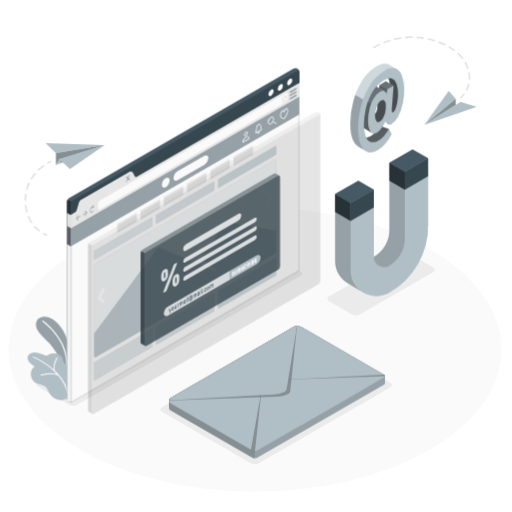
t = 0.00 s
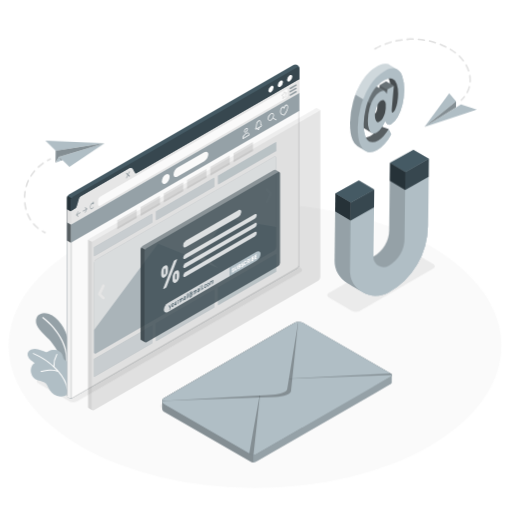
t = 1.05 s
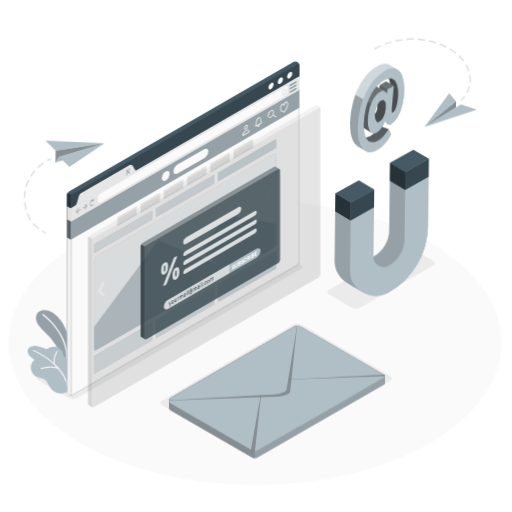
t = 1.95 s
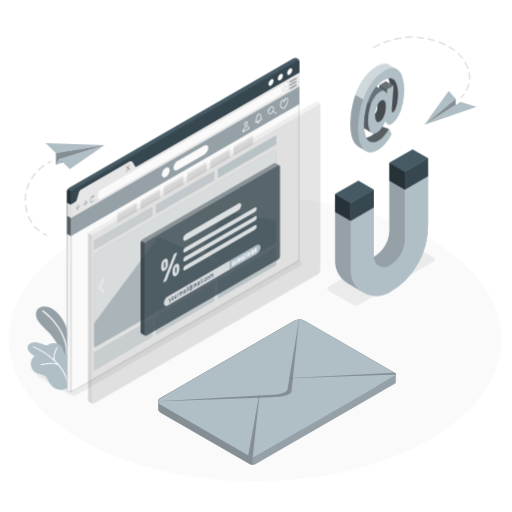
t = 3.00 s
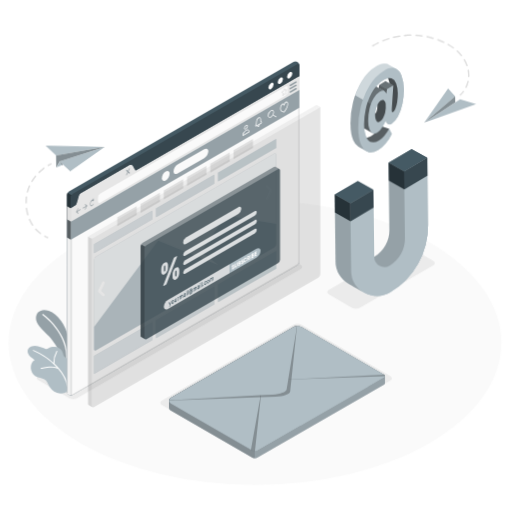
t = 4.05 s
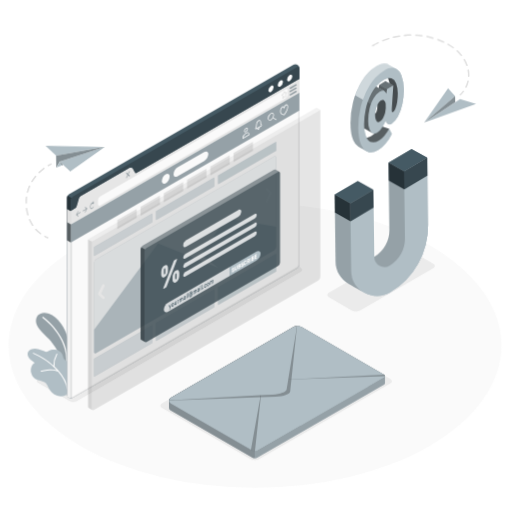
t = 4.88 s

The animated SVG that drew these frames (rendered in a browser with its animation timeline set to each time). Animation: 3 CSS @keyframes rules; one cycle of 6.00 s, repeats indefinitely.

<svg class="animated" id="freepik_stories-email-capture" xmlns="http://www.w3.org/2000/svg" viewBox="0 0 500 500" version="1.1" xmlns:xlink="http://www.w3.org/1999/xlink" xmlns:svgjs="http://svgjs.com/svgjs"><style>svg#freepik_stories-email-capture:not(.animated) .animable {opacity: 0;}svg#freepik_stories-email-capture.animated #freepik--Floor--inject-2 {animation: 6s Infinite  linear floating;animation-delay: 0s;}svg#freepik_stories-email-capture.animated #freepik--Shadows--inject-2 {animation: 6s Infinite  linear floating;animation-delay: 0s;}svg#freepik_stories-email-capture.animated #freepik--Plants--inject-2 {animation: 6s Infinite  linear floating;animation-delay: 0s;}svg#freepik_stories-email-capture.animated #freepik--Window--inject-2 {animation: 6s Infinite  linear floating;animation-delay: 0s;}svg#freepik_stories-email-capture.animated #freepik--Magnet--inject-2 {animation: 6s Infinite  linear wind;animation-delay: 0s;}svg#freepik_stories-email-capture.animated #freepik--Icon--inject-2 {animation: 6s Infinite  linear wind;animation-delay: 0s;}svg#freepik_stories-email-capture.animated #freepik--paper-planes--inject-2 {animation: 6s Infinite  linear wind;animation-delay: 0s;}svg#freepik_stories-email-capture.animated #freepik--Mail--inject-2 {animation: 6s Infinite  linear heartbeat;animation-delay: 0s;}            @keyframes floating {                0% {                    opacity: 1;                    transform: translateY(0px);                }                50% {                    transform: translateY(-10px);                }                100% {                    opacity: 1;                    transform: translateY(0px);                }            }                    @keyframes wind {                0% {                    transform: rotate( 0deg );                }                25% {                    transform: rotate( 1deg );                }                75% {                    transform: rotate( -1deg );                }            }                    @keyframes heartbeat {                0% {                    transform: scale(1);                }                10% {                    transform: scale(1.1);                }                30% {                    transform: scale(1);                }                40% {                    transform: scale(1);                }                50% {                    transform: scale(1.1);                }                60% {                    transform: scale(1);                }                100% {                    transform: scale(1);                }            }        </style><g id="freepik--Floor--inject-2" class="animable" style="transform-origin: 249.05px 341.22px;"><ellipse id="freepik--floor--inject-2" cx="249.05" cy="341.22" rx="240.64" ry="138.94" style="fill: rgb(250, 250, 250); transform-origin: 249.05px 341.22px;" class="animable"></ellipse></g><g id="freepik--Shadows--inject-2" class="animable" style="transform-origin: 230.206px 349.903px;"><path id="freepik--Shadow--inject-2" d="M244.8,452.2l-86.51-49.95c-2.23-1.28-2.23-3.37,0-4.66l128.12-74a8.94,8.94,0,0,1,8.06,0L381,373.57c2.22,1.29,2.22,3.37,0,4.66l-128.13,74A8.94,8.94,0,0,1,244.8,452.2Z" style="fill: rgb(235, 235, 235); transform-origin: 269.641px 387.904px;" class="animable"></path><path id="freepik--shadow--inject-2" d="M67.71,395.32,37.38,377.79c-2.07-1.2-2.07-3.14,0-4.34L255.53,247.53a8.3,8.3,0,0,1,7.52,0l30.33,17.53c2.08,1.2,2.08,3.14,0,4.34L75.23,395.32A8.3,8.3,0,0,1,67.71,395.32Z" style="fill: rgb(235, 235, 235); transform-origin: 165.384px 321.425px;" class="animable"></path><path id="freepik--shadow--inject-2" d="M321.27,294.14,343.47,307a8.9,8.9,0,0,0,8.07,0l71.38-41.21c2.22-1.28,2.22-3.37,0-4.65l-22.21-12.82a8.88,8.88,0,0,0-8.06,0l-71.38,41.21C319,290.77,319,292.85,321.27,294.14Z" style="fill: rgb(235, 235, 235); transform-origin: 372.076px 277.66px;" class="animable"></path></g><g id="freepik--Plants--inject-2" class="animable" style="transform-origin: 49.5506px 349.912px;"><g id="freepik--plants--inject-2" class="animable" style="transform-origin: 49.5506px 349.912px;"><path d="M69.42,355.17a69.79,69.79,0,0,0-2.67-20.46c-3.12-10.71-10.09-21.9-19.12-24.79s-13.58,2.92-12.25,9.22c1.15,5.43,7.57,10.49,12.31,15.6s13.35,17.19,15,28.17l5.16,1.1Z" style="fill: rgb(176, 190, 197); transform-origin: 52.2922px 336.584px;" id="eli79m25e1xmn" class="animable"></path><g id="elss0bujn8cgr"><g style="opacity: 0.15; transform-origin: 52.2922px 336.584px;" class="animable"><path d="M69.42,355.17a69.79,69.79,0,0,0-2.67-20.46c-3.12-10.71-10.09-21.9-19.12-24.79s-13.58,2.92-12.25,9.22c1.15,5.43,7.57,10.49,12.31,15.6s13.35,17.19,15,28.17l5.16,1.1Z" id="elk3r8aczsoq" class="animable" style="transform-origin: 52.2922px 336.584px;"></path></g></g><path d="M65.37,359.63a.59.59,0,0,1-.52-.62c1.76-27-23-44.74-23.29-44.92a.58.58,0,0,1-.14-.81.57.57,0,0,1,.81-.14c.25.18,25.59,18.28,23.78,45.95a.58.58,0,0,1-.62.54Z" style="fill: rgb(255, 255, 255); transform-origin: 53.7079px 336.33px;" id="elr0o5vseypxn" class="animable"></path><path d="M63.34,390a11.29,11.29,0,0,1-7.65,0,14.55,14.55,0,0,1-5.19-3.23,17.92,17.92,0,0,1-3.44-5.09A19.06,19.06,0,0,0,45,378.14c-1.83-2.19-5.17-2.48-7.74-3.32a10.07,10.07,0,0,1-6.91-7.34c-.66-3.47.17-7.53,3.51-9.38l-2.48-2a17.36,17.36,0,0,1-3.15-3,5.84,5.84,0,0,1-1.33-4,5.66,5.66,0,0,1,4-4.52,12,12,0,0,1,6.31,0,27.69,27.69,0,0,1,6.08,2.1,4.49,4.49,0,0,0,1.71.57,4.65,4.65,0,0,0,2.23-.76C52.05,344,59.46,345,61.33,350.9c.28.87.4,1.79.7,2.65,1.11,3.2,5.2,2.69,7.63,4.38a6.55,6.55,0,0,1,2.52,5c.23,3.38-1,6.85-2,10-.38,1.19-1.09,2.23-1.46,3.4-.52,1.64-.36,3.61-.58,5.32-.4,2.93-1,6.58-3.88,8A6.92,6.92,0,0,1,63.34,390Z" style="fill: rgb(176, 190, 197); transform-origin: 49.5506px 367.413px;" id="eltpqaktlw9kg" class="animable"></path><path d="M66.65,383.47A42.24,42.24,0,0,0,57.41,366a.47.47,0,0,0-.22-.26,55.76,55.76,0,0,0-4-4.2,22.68,22.68,0,0,1,2.72-11.73.48.48,0,0,0-.17-.65.46.46,0,0,0-.64.17,23.31,23.31,0,0,0-2.88,11.32,72.11,72.11,0,0,0-19.5-12.37.47.47,0,0,0-.61.27.47.47,0,0,0,.27.6,70.25,70.25,0,0,1,23,15.92c-6.58-1.85-14.92.58-15.3.69a.46.46,0,0,0-.32.58.47.47,0,0,0,.4.34.55.55,0,0,0,.18,0c.1,0,9.89-2.88,16.33-.14a41.38,41.38,0,0,1,9.1,17.22.48.48,0,0,0,.41.36h.16A.48.48,0,0,0,66.65,383.47Z" style="fill: rgb(255, 255, 255); transform-origin: 49.3848px 366.184px;" id="elugj0dvp6w9" class="animable"></path></g></g><g id="freepik--Window--inject-2" class="animable" style="transform-origin: 189.173px 235.408px;"><path d="M67.31,392.28a4.31,4.31,0,0,1-1.9-3.42V197a4.49,4.49,0,0,1,2-3.49L286.59,67a3.79,3.79,0,0,1,5.8,3.35V262.19a4.46,4.46,0,0,1-2,3.5L71.21,392.2A4.27,4.27,0,0,1,67.31,392.28Z" style="fill: rgb(69, 90, 100); transform-origin: 178.901px 229.567px;" id="el01jd99cme2fy" class="animable"></path><path d="M71.21,392.2a4.24,4.24,0,0,1-3.9.08,4.29,4.29,0,0,1-1.9-3.42v-168l3.79,2.19V391C69.2,392.15,70,392.93,71.21,392.2Z" style="fill: rgb(240, 240, 240); transform-origin: 68.31px 306.788px;" id="elpxww04kz3b" class="animable"></path><path d="M69.79,197.18a4,4,0,0,0-.59,2v23.89l-3.79-2.19V197a1.85,1.85,0,0,1,0-.24c0-.17,0-.34.08-.51A4.92,4.92,0,0,1,66,195Z" style="fill: rgb(38, 50, 56); transform-origin: 67.5981px 209.035px;" id="elbwctbp5mv7v" class="animable"></path><path d="M292.38,70.32V81.09L131.74,173.84c-1.11.64-2,.12-2-1.17v-4.08c0-1.28-.91-1.8-2-1.16L78.78,195.68a4.45,4.45,0,0,0-2,3.49v4.08a4.46,4.46,0,0,1-2,3.49l-5.55,3.2V199.17a4.43,4.43,0,0,1,2-3.48L290.37,69.15C291.48,68.51,292.38,69,292.38,70.32Z" style="fill: rgb(55, 71, 79); transform-origin: 180.805px 139.405px;" id="elgbtrk98226" class="animable"></path><path d="M292.39,262.19a4.44,4.44,0,0,1-2,3.49L71.21,392.2c-1.14.66-2,.13-2-1.16V209.94l5.55-3.2c1.11-.64,2.92-10.42,4-11.06l48.11-27.78c1.11-.64,3.74,6.58,4.85,5.94L292.38,81.09v181.1Z" style="fill: rgb(250, 250, 250); transform-origin: 180.8px 236.787px;" id="elrkp0884tq5" class="animable"></path><path d="M291.38,82.82V262.19a3.48,3.48,0,0,1-1.52,2.63L70.71,391.34a1.15,1.15,0,0,1-.42.16.86.86,0,0,1-.09-.46V210.52l5-2.92c.83-.48,1.31-2,2.47-6.1a30.82,30.82,0,0,1,1.65-5L127,169a23,23,0,0,1,1.47,2.37c1.31,2.3,2,3.51,3.14,3.51a1.25,1.25,0,0,0,.65-.18L291.38,82.82m1-1.73L131.74,173.84a.42.42,0,0,1-.15,0c-1.13,0-3.42-6-4.55-6a.24.24,0,0,0-.15,0L78.78,195.68c-1.11.64-2.92,10.42-4,11.06l-5.55,3.2V391c0,.91.43,1.45,1.1,1.45a1.78,1.78,0,0,0,.91-.29L290.37,265.68a4.44,4.44,0,0,0,2-3.49V81.09Z" style="fill: rgb(224, 224, 224); transform-origin: 180.805px 236.77px;" id="elgxun6yrmffj" class="animable"></path><path d="M292.38,81.09V94.2L69.2,223.06V209.94l4.15-2.4c1.1-.64,1.48-1.62,2-3.49l1.4-4.88c.45-1.7.91-2.85,2-3.49l48.11-27.78c1.11-.64,2-.71,2.84.69l1.72,3.13c.63,1.1,1,1.74,2.06,1.1Z" style="fill: rgb(230, 230, 230); transform-origin: 180.79px 152.075px;" id="el8fo2l4tdigf" class="animable"></path><path d="M282.93,77.07c1.4-.81,2.54-.15,2.54,1.47a5.6,5.6,0,0,1-2.54,4.39c-1.4.81-2.54.16-2.54-1.46A5.62,5.62,0,0,1,282.93,77.07Z" style="fill: rgb(255, 255, 255); transform-origin: 282.93px 80.001px;" id="el8t7gkgvvxr4" class="animable"></path><path d="M273.79,82.34c1.41-.81,2.54-.15,2.54,1.46a5.6,5.6,0,0,1-2.54,4.4c-1.4.81-2.53.15-2.53-1.47A5.61,5.61,0,0,1,273.79,82.34Z" style="fill: rgb(255, 255, 255); transform-origin: 273.795px 85.2699px;" id="eln7mdkrwgna" class="animable"></path><path d="M264.66,87.61c1.4-.81,2.54-.16,2.54,1.46a5.62,5.62,0,0,1-2.54,4.4c-1.4.81-2.54.15-2.54-1.47A5.6,5.6,0,0,1,264.66,87.61Z" style="fill: rgb(255, 255, 255); transform-origin: 264.66px 90.539px;" id="elfsotnjko17g" class="animable"></path><g id="el87tcse4s3pf"><path d="M78.45,210.89l-3.17,1.83,1.21-2.33a.54.54,0,0,0,0-.56c-.09-.11-.25,0-.35.17l-1.72,3.3h0a.5.5,0,0,0,0,.13s0,0,0,0a.88.88,0,0,0,0,.17.59.59,0,0,0,0,.14l0,0s0,.05,0,.06h0l1.72,1.32a.12.12,0,0,0,.16,0,.53.53,0,0,0,.19-.24c.1-.22.09-.46,0-.54l-1.21-.93,3.17-1.83a.67.67,0,0,0,.25-.54C78.7,210.92,78.59,210.81,78.45,210.89Z" style="fill: rgb(69, 90, 100); opacity: 0.5; transform-origin: 76.558px 212.468px;" class="animable"></path></g><g id="ell8hunozc1vj"><path d="M81.09,209.36l3.17-1.83-1.21-.92a.5.5,0,0,1,0-.54c.09-.22.25-.33.36-.25l1.71,1.32h0a.16.16,0,0,1,0,.07s0,0,0,0a.61.61,0,0,1,0,.15,1.11,1.11,0,0,1,0,.17l0,0a.56.56,0,0,1,0,.12h0L83.39,211a.46.46,0,0,1-.17.19.14.14,0,0,1-.19,0,.58.58,0,0,1,0-.57l1.21-2.32-3.17,1.83c-.14.08-.25,0-.25-.25A.67.67,0,0,1,81.09,209.36Z" style="fill: rgb(69, 90, 100); opacity: 0.5; transform-origin: 82.9723px 208.511px;" class="animable"></path></g><g id="elqhu69k9ey4"><path d="M91.48,200.25c0-.19-.19-.17-.27,0l-.44,1.06c-.74-.08-1.63.64-2.24,1.92-.78,1.66-.78,3.62,0,4.38a1.12,1.12,0,0,0,1.42.08A3.9,3.9,0,0,0,91.38,206a.55.55,0,0,0,0-.56c-.1-.09-.26,0-.36.21-.59,1.24-1.54,1.79-2.13,1.23s-.58-2,0-3.27c.42-.89,1-1.41,1.54-1.44l-.32.8c-.09.21,0,.4.12.31l1.29-.84a.43.43,0,0,0,.15-.35Z" style="fill: rgb(69, 90, 100); opacity: 0.5; transform-origin: 89.8078px 204.01px;" class="animable"></path></g><g id="els9r1gajfg5r"><path d="M125.5,173.89l1.15-2.45a.73.73,0,0,0,0-.76c-.13-.13-.36,0-.49.29L125,173.41l-1.15-1.11c-.14-.13-.36,0-.49.29a.73.73,0,0,0,0,.76l1.15,1.11-1.15,2.44a.73.73,0,0,0,0,.76.17.17,0,0,0,.24,0,.65.65,0,0,0,.25-.3l1.15-2.44,1.16,1.11a.2.2,0,0,0,.25,0,.77.77,0,0,0,.24-.3.73.73,0,0,0,0-.76Z" style="fill: rgb(69, 90, 100); opacity: 0.5; transform-origin: 125.005px 174.17px;" class="animable"></path></g><path d="M95.68,203.25v-4.08a4.44,4.44,0,0,1,2-3.49L279,91c1.12-.64,2-.12,2,1.17v4.08a4.47,4.47,0,0,1-2,3.49L97.69,204.41C96.58,205.06,95.68,204.54,95.68,203.25Z" style="fill: rgb(250, 250, 250); transform-origin: 188.34px 147.708px;" id="el98bqt89kkf" class="animable"></path><path d="M276.28,100.12a.53.53,0,0,1-.19,0,.58.58,0,0,1-.32-.64l.2-1.64-.77-.55a.56.56,0,0,1-.22-.47.94.94,0,0,1,.34-.73l1.18-.91s0,0,.05-.08l.53-1.73a.76.76,0,0,1,.62-.59.53.53,0,0,1,.49.3l.43.92,1-.37a.5.5,0,0,1,.56.12.76.76,0,0,1,0,.85l-.86,1.61.18,1.54a.91.91,0,0,1-.26.74.55.55,0,0,1-.49.19l-.95-.11-1,1.32A.61.61,0,0,1,276.28,100.12Zm-.54-3.41.76.55a.6.6,0,0,1,.22.58l-.13,1,.65-.82a.63.63,0,0,1,.55-.26l.95.12a.16.16,0,0,0,0-.08l-.2-1.46a.84.84,0,0,1,.1-.53l.72-1.35-.71.27a.49.49,0,0,1-.64-.26l-.32-.66-.46,1.46a.8.8,0,0,1-.3.45l-1.18.92S275.75,96.69,275.74,96.71ZM278.41,94Z" style="fill: rgb(224, 224, 224); transform-origin: 277.645px 96.4542px;" id="elu6v6kre0cl" class="animable"></path><g id="elzfjaklijwp"><g style="opacity: 0.5; transform-origin: 286.251px 91.5049px;" class="animable"><path d="M283.42,90.54a.68.68,0,0,1-.61-.35.69.69,0,0,1,.26-1L288.74,86a.7.7,0,0,1,.95.26.69.69,0,0,1-.25,1l-5.68,3.28A.72.72,0,0,1,283.42,90.54Z" style="fill: rgb(69, 90, 100); transform-origin: 286.251px 88.2351px;" id="elu1bn71j07nl" class="animable"></path><path d="M283.42,93.82a.68.68,0,0,1-.61-.35.69.69,0,0,1,.26-1l5.67-3.28a.7.7,0,0,1,.7,1.21l-5.68,3.28A.72.72,0,0,1,283.42,93.82Z" style="fill: rgb(69, 90, 100); transform-origin: 286.225px 91.4672px;" id="el1upy5l69olq" class="animable"></path><path d="M283.42,97.1a.71.71,0,0,1-.61-.35.69.69,0,0,1,.26-1l5.67-3.28a.69.69,0,0,1,.95.25.7.7,0,0,1-.25,1L283.76,97A.63.63,0,0,1,283.42,97.1Z" style="fill: rgb(69, 90, 100); transform-origin: 286.249px 94.7368px;" id="elo2xiia6a99m" class="animable"></path></g></g><polygon points="69.2 209.94 69.2 223.06 65.41 220.87 65.41 207.76 69.2 209.94" style="fill: rgb(224, 224, 224); transform-origin: 67.305px 215.41px;" id="elis0nzeb5e" class="animable"></polygon><polygon points="292.38 94.2 69.2 223.06 69.2 240.54 292.36 111.67 292.38 94.2" style="fill: rgb(176, 190, 197); transform-origin: 180.79px 167.37px;" id="eljng4840xrd9" class="animable"></polygon><g id="elhhm8maxd1he"><polygon points="292.38 94.2 69.2 223.06 69.2 240.54 292.36 111.67 292.38 94.2" style="opacity: 0.15; transform-origin: 180.79px 167.37px;" class="animable"></polygon></g><polygon points="69.2 223.06 65.41 220.87 65.41 238.35 69.2 240.54 69.2 223.06" style="fill: rgb(176, 190, 197); transform-origin: 67.305px 230.705px;" id="elvoj8rp6tnil" class="animable"></polygon><g id="elic1e7znqfsb"><polygon points="69.2 223.06 65.41 220.87 65.41 238.35 69.2 240.54 69.2 223.06" style="opacity: 0.5; transform-origin: 67.305px 230.705px;" class="animable"></polygon></g><path d="M173.48,167.19l26-15c2.22-1.29,4-.37,4,2a8.68,8.68,0,0,1-4,6.7l-26,15c-2.22,1.28-4,.37-4-2A8.65,8.65,0,0,1,173.48,167.19Z" style="fill: rgb(250, 250, 250); transform-origin: 186.48px 164.038px;" id="el1olxh4xjgzcj" class="animable"></path><path d="M161.88,173.89a8.36,8.36,0,0,0-3.79,6.55c0,2.41,1.7,3.39,3.79,2.18a8.35,8.35,0,0,0,3.78-6.55C165.66,173.66,164,172.68,161.88,173.89Z" style="fill: rgb(250, 250, 250); transform-origin: 161.875px 178.255px;" id="el8n18l7jn83" class="animable"></path><path d="M239.55,133a1.1,1.1,0,0,1-.57-.15,1.38,1.38,0,0,1-.62-1.28,3.66,3.66,0,0,1,1.69-2.92h0a1.26,1.26,0,0,1,2,1.17,3.66,3.66,0,0,1-1.69,2.92A1.7,1.7,0,0,1,239.55,133Zm.85-3.75a3,3,0,0,0-1.34,2.32.59.59,0,0,0,1,.57,3,3,0,0,0,1.34-2.32.59.59,0,0,0-1-.57Z" style="fill: rgb(255, 255, 255); transform-origin: 240.207px 130.701px;" id="eljc074craj89" class="animable"></path><path d="M237,139.37v-1a5.79,5.79,0,0,1,2.66-4.6l.86-.5a2,2,0,0,1,2.08-.16,2.15,2.15,0,0,1,.93,2v.57Zm4.77-5.81a1.9,1.9,0,0,0-.9.28l-.86.5a5.18,5.18,0,0,0-2.31,3.82l5.13-3V135a1.48,1.48,0,0,0-.58-1.35A.86.86,0,0,0,241.8,133.56Z" style="fill: rgb(255, 255, 255); transform-origin: 240.271px 136.131px;" id="elfb5om1tycmk" class="animable"></path><path d="M249.91,130a.58.58,0,0,1-.31-.08.8.8,0,0,1-.35-.72,1.57,1.57,0,0,1,.21-.77l.06-.08a4.33,4.33,0,0,0,.59-2.07v-.79a5.21,5.21,0,0,1,2.23-4.22,1.65,1.65,0,0,1,1.69-.11,2.16,2.16,0,0,1,.89,2v.93a1.09,1.09,0,0,0,.49,1.06l.11.08a.81.81,0,0,1,.26.65,1.59,1.59,0,0,1-.69,1.29l-4.8,2.77A.8.8,0,0,1,249.91,130Zm3.42-8.33a1.38,1.38,0,0,0-.64.2,4.62,4.62,0,0,0-1.88,3.62v.79a5,5,0,0,1-.74,2.49.9.9,0,0,0-.12.43c0,.08,0,.13,0,.13l4.77-2.81a.9.9,0,0,0,.34-.68.46.46,0,0,0,0-.13,1.71,1.71,0,0,1-.84-1.66v-.93a1.52,1.52,0,0,0-.54-1.36A.73.73,0,0,0,253.33,121.71Z" style="fill: rgb(255, 255, 255); transform-origin: 252.515px 125.491px;" id="el9s5fh2aqosh" class="animable"></path><path d="M253.5,128.49a2.36,2.36,0,0,1-1,1.88c-.54.31-1,0-1-.75Z" style="fill: rgb(255, 255, 255); transform-origin: 252.5px 129.49px;" id="el4a4e4lcumam" class="animable"></path><path d="M263.42,121.52a1.71,1.71,0,0,1-.87-.23,2.18,2.18,0,0,1-1-2,6.2,6.2,0,0,1,2.84-4.92h0a2.24,2.24,0,0,1,2.24-.19,2.2,2.2,0,0,1,.95,2,6.19,6.19,0,0,1-2.84,4.93A2.79,2.79,0,0,1,263.42,121.52Zm1.36-6.57a5.52,5.52,0,0,0-2.49,4.31,1.29,1.29,0,0,0,2.14,1.24,5.51,5.51,0,0,0,2.5-4.32,1.29,1.29,0,0,0-2.15-1.23Z" style="fill: rgb(255, 255, 255); transform-origin: 264.566px 117.743px;" id="elc8onrse2eb" class="animable"></path><path d="M269.61,120.88a.26.26,0,0,1-.17,0l-3.09-1.78a.35.35,0,0,1,.35-.6l3.09,1.78a.35.35,0,0,1,.12.48A.34.34,0,0,1,269.61,120.88Z" style="fill: rgb(255, 255, 255); transform-origin: 268.086px 119.683px;" id="elk3h0ocufstb" class="animable"></path><path d="M277.63,116.32l-1.16-.35a3.82,3.82,0,0,1-2.91-3.92,5.15,5.15,0,0,1,2-4.19,1.42,1.42,0,0,1,1.29-.15,1.39,1.39,0,0,1,.51.37,4.26,4.26,0,0,1,1.64-2.21,1.43,1.43,0,0,1,1.46-.08,2.4,2.4,0,0,1,.91,2.15c0,2.35-1.47,5-2.7,6.82Zm-1.24-8a.89.89,0,0,0-.46.15,4.54,4.54,0,0,0-1.67,3.59,3.1,3.1,0,0,0,2.41,3.25l.67.2.77-1.14c1.18-1.73,2.58-4.25,2.58-6.42a1.81,1.81,0,0,0-.56-1.54.74.74,0,0,0-.76.07,4.11,4.11,0,0,0-1.55,2.61l-.3,1.4-.38-1.38a1.07,1.07,0,0,0-.53-.74A.54.54,0,0,0,276.39,108.31Z" style="fill: rgb(255, 255, 255); transform-origin: 277.469px 110.974px;" id="elo20arbbhjw" class="animable"></path><polygon points="114.59 218.7 133.51 207.78 133.51 216.51 114.59 227.43 114.59 218.7" style="fill: rgb(224, 224, 224); transform-origin: 124.05px 217.605px;" id="elj7eyeakrkhc" class="animable"></polygon><polygon points="137.29 205.59 156.21 194.67 156.21 203.41 137.29 214.33 137.29 205.59" style="fill: rgb(224, 224, 224); transform-origin: 146.75px 204.5px;" id="elxdpcq609shp" class="animable"></polygon><polygon points="159.99 192.49 178.91 181.57 178.9 190.3 159.99 201.22 159.99 192.49" style="fill: rgb(224, 224, 224); transform-origin: 169.45px 191.395px;" id="el5zuernvkwpv" class="animable"></polygon><polygon points="182.69 179.38 201.6 168.46 201.6 177.2 182.69 188.12 182.69 179.38" style="fill: rgb(224, 224, 224); transform-origin: 192.145px 178.29px;" id="elzx8nt6mjc1d" class="animable"></polygon><polygon points="205.39 166.28 224.3 155.36 224.3 164.09 205.39 175.02 205.39 166.28" style="fill: rgb(224, 224, 224); transform-origin: 214.845px 165.19px;" id="elr3cib5likcg" class="animable"></polygon><polygon points="228.08 153.17 247 142.25 247 150.99 228.09 161.91 228.08 153.17" style="fill: rgb(224, 224, 224); transform-origin: 237.54px 152.08px;" id="elhr2xexl4q" class="animable"></polygon><polygon points="91.89 244.91 148.64 212.14 148.64 220.88 91.89 253.64 91.89 244.91" style="fill: rgb(176, 190, 197); transform-origin: 120.265px 232.89px;" id="elbxshf5v18qg" class="animable"></polygon><g id="eldhwp5o37fbd"><polygon points="91.89 244.91 148.64 212.14 148.64 220.88 91.89 253.64 91.89 244.91" style="fill: rgb(255, 255, 255); opacity: 0.6; transform-origin: 120.265px 232.89px;" class="animable"></polygon></g><polygon points="152.42 209.96 209.17 177.2 209.17 185.93 152.42 218.7 152.42 209.96" style="fill: rgb(176, 190, 197); transform-origin: 180.795px 197.95px;" id="el54661n2a4sc" class="animable"></polygon><g id="ela8grfq0wydu"><polygon points="152.42 209.96 209.17 177.2 209.17 185.93 152.42 218.7 152.42 209.96" style="fill: rgb(255, 255, 255); opacity: 0.5; transform-origin: 180.795px 197.95px;" class="animable"></polygon></g><polygon points="212.96 175.01 269.7 142.25 269.7 150.99 212.96 183.75 212.96 175.01" style="fill: rgb(176, 190, 197); transform-origin: 241.33px 163px;" id="elyo3li4jvch" class="animable"></polygon><g id="elzo8pgrrw0mc"><polygon points="212.96 175.01 269.7 142.25 269.7 150.99 212.96 183.75 212.96 175.01" style="fill: rgb(255, 255, 255); opacity: 0.4; transform-origin: 241.33px 163px;" class="animable"></polygon></g><polygon points="91.89 354.11 148.64 321.35 148.64 338.82 91.89 371.59 91.89 354.11" style="fill: rgb(176, 190, 197); transform-origin: 120.265px 346.47px;" id="elq25ua01xsw" class="animable"></polygon><g id="ele2puicoex99"><polygon points="91.89 354.11 148.64 321.35 148.64 338.82 91.89 371.59 91.89 354.11" style="fill: rgb(255, 255, 255); opacity: 0.6; transform-origin: 120.265px 346.47px;" class="animable"></polygon></g><polygon points="152.42 319.17 209.17 286.4 209.17 303.88 152.42 336.64 152.42 319.17" style="fill: rgb(176, 190, 197); transform-origin: 180.795px 311.52px;" id="el12ucjrgq4oq" class="animable"></polygon><g id="elqsqd803g4xq"><polygon points="152.42 319.17 209.17 286.4 209.17 303.88 152.42 336.64 152.42 319.17" style="fill: rgb(255, 255, 255); opacity: 0.5; transform-origin: 180.795px 311.52px;" class="animable"></polygon></g><polygon points="212.96 284.22 269.7 251.46 269.7 268.93 212.96 301.69 212.96 284.22" style="fill: rgb(176, 190, 197); transform-origin: 241.33px 276.575px;" id="eleqgxa70whju" class="animable"></polygon><g id="ele291qopyyqr"><polygon points="212.96 284.22 269.7 251.46 269.7 268.93 212.96 301.69 212.96 284.22" style="fill: rgb(255, 255, 255); opacity: 0.4; transform-origin: 241.33px 276.575px;" class="animable"></polygon></g><g id="elgkfbpg6prcr"><path d="M93.91,256.85,267.68,156.5c1.12-.64,2-.12,2,1.16v87.08a4.46,4.46,0,0,1-2,3.5L93.91,348.58c-1.11.65-2,.12-2-1.16V260.34A4.45,4.45,0,0,1,93.91,256.85Z" style="fill: rgb(176, 190, 197); opacity: 0.8; transform-origin: 180.795px 252.542px;" class="animable"></path></g><g id="el5vz4w83kzm7"><path d="M93.91,256.85,267.68,156.5c1.12-.64,2-.12,2,1.16v87.08a4.46,4.46,0,0,1-2,3.5L93.91,348.58c-1.11.65-2,.12-2-1.16V260.34A4.45,4.45,0,0,1,93.91,256.85Z" style="fill: rgb(255, 255, 255); opacity: 0.8; transform-origin: 180.795px 252.542px;" class="animable"></path></g><g id="elvtxw04sb13"><path d="M220.49,216.93,196.56,252.3l16.84,13.28-59-23.93L91.89,325.83v21.59c0,1.24.9,1.81,2,1.16L267.68,248.24a4.6,4.6,0,0,0,2-3.5V225.17Z" style="fill: rgb(176, 190, 197); opacity: 0.8; transform-origin: 180.785px 282.891px;" class="animable"></path></g><path d="M260.63,202.13a1.39,1.39,0,0,1-1.27-2l3.46-7.31-3.16-3a1.4,1.4,0,1,1,1.94-2l3.88,3.74a1.39,1.39,0,0,1,.29,1.6l-3.88,8.22A1.4,1.4,0,0,1,260.63,202.13Z" style="fill: rgb(255, 255, 255); transform-origin: 262.518px 194.727px;" id="ellocgx21mwe" class="animable"></path><path d="M101,295.91a1.39,1.39,0,0,1-1-.39l-3.88-3.73a1.42,1.42,0,0,1-.3-1.61L99.69,282a1.39,1.39,0,1,1,2.52,1.19l-3.45,7.31,3.16,3a1.4,1.4,0,0,1,0,2A1.39,1.39,0,0,1,101,295.91Z" style="fill: rgb(255, 255, 255); transform-origin: 99.0177px 288.554px;" id="el7uxhfg7tm0c" class="animable"></path><g id="elx3ejd3o13ko"><g style="opacity: 0.15; transform-origin: 88.1102px 320.86px;" class="animable"><path d="M90.26,404.21c-.65-.36-3.33-1.93-3.68-2.12a1.39,1.39,0,0,1-.61-1.32V237.51l3.78,2.18V403A1.5,1.5,0,0,0,90.26,404.21Z" id="elk60h3l3wm9" class="animable" style="transform-origin: 88.1102px 320.86px;"></path></g></g><g id="elj7rqkcsnvsm"><g style="opacity: 0.05; transform-origin: 199.45px 174.17px;" class="animable"><polygon points="312.93 110.84 89.75 239.69 85.97 237.5 309.15 108.65 312.93 110.84" id="elj43rx7m4j6" class="animable" style="transform-origin: 199.45px 174.17px;"></polygon></g></g><g id="elap7xqnhiqe5"><g style="opacity: 0.1; transform-origin: 201.35px 257.617px;" class="animable"><path d="M312.94,274.1a4.46,4.46,0,0,1-2,3.5L91.76,404.12c-1.11.64-2,.12-2-1.17V239.69L312.93,110.84Z" id="elds9fxlsz97" class="animable" style="transform-origin: 201.35px 257.617px;"></path></g></g><g id="elig1bkrcd2k"><path d="M269.15,169.49a1.39,1.39,0,0,0-1.48.11L139.3,243.74a4.45,4.45,0,0,0-2,3.49v87.08a1.46,1.46,0,0,0,.57,1.3l3.79,2.18a1.42,1.42,0,0,0,1.44-.13l128.37-74.14a4.46,4.46,0,0,0,2-3.49V173a1.45,1.45,0,0,0-.58-1.31C272.52,171.43,269.48,169.71,269.15,169.49Z" style="fill: rgb(55, 71, 79); opacity: 0.8; transform-origin: 205.385px 253.627px;" class="animable"></path></g><g id="el36vcpbrjufs"><path d="M269.15,169.49c.31.22,3,1.73,3.63,2.1a1.49,1.49,0,0,0-1.32.19L143.09,245.92a4.09,4.09,0,0,0-1.43,1.51l-3.79-2.19a4.14,4.14,0,0,1,1.43-1.5L267.68,169.6A1.4,1.4,0,0,1,269.15,169.49Z" style="fill: rgb(255, 255, 255); opacity: 0.3; transform-origin: 205.325px 208.381px;" class="animable"></path></g><g id="el1cyxawssnxt"><path d="M141.07,336.49a1.52,1.52,0,0,0,.49,1.25l-3.7-2.13a1.45,1.45,0,0,1-.58-1.3V247.23a4.22,4.22,0,0,1,.59-2l3.79,2.19a4.08,4.08,0,0,0-.59,2Z" style="opacity: 0.2; transform-origin: 139.467px 291.485px;" class="animable"></path></g><g id="elrs185d1qgp"><path d="M181.72,238.28l51.09-29.5c1.56-.9,2.83-.17,2.83,1.63v0a6.25,6.25,0,0,1-2.83,4.89l-51.09,29.49c-1.56.9-2.82.17-2.82-1.63v0A6.24,6.24,0,0,1,181.72,238.28Z" style="fill: rgb(255, 255, 255); opacity: 0.8; transform-origin: 207.27px 226.785px;" class="animable"></path></g><g id="elf6l7an91556"><path d="M180.94,251.85l67.82-39.16c1.11-.65,2-.19,2,1a4.32,4.32,0,0,1-2,3.34l-67.82,39.16c-1.11.65-2,.19-2-1A4.33,4.33,0,0,1,180.94,251.85Z" style="fill: rgb(255, 255, 255); opacity: 0.8; transform-origin: 214.85px 234.44px;" class="animable"></path></g><g id="elm79q5mi21e"><path d="M180.94,260.59l67.82-39.16c1.11-.64,2-.19,2,1a4.35,4.35,0,0,1-2,3.35L180.94,265c-1.11.64-2,.18-2-1A4.33,4.33,0,0,1,180.94,260.59Z" style="fill: rgb(255, 255, 255); opacity: 0.8; transform-origin: 214.85px 243.214px;" class="animable"></path></g><g id="elxiacheoxrqj"><path d="M180.94,269.32l67.82-39.16c1.11-.64,2-.19,2,1a4.33,4.33,0,0,1-2,3.35l-67.82,39.16c-1.11.64-2,.18-2-1A4.33,4.33,0,0,1,180.94,269.32Z" style="fill: rgb(255, 255, 255); opacity: 0.8; transform-origin: 214.85px 251.914px;" class="animable"></path></g><g id="elalmyw8ko98k"><path d="M164.06,265.3c0,.56,0,1.07,0,1.52s0,.95,0,1.51a8.23,8.23,0,0,1-1,3.56,6.15,6.15,0,0,1-2.31,2.45,2.12,2.12,0,0,1-2.31.22,3,3,0,0,1-1-2.42c0-.53,0-1,0-1.47s0-1,0-1.57a8.28,8.28,0,0,1,.93-3.56,6.14,6.14,0,0,1,2.36-2.48c1-.57,1.79-.66,2.36-.25A3.13,3.13,0,0,1,164.06,265.3Zm5.5-6.48a3.18,3.18,0,0,1,.29-.61,1.16,1.16,0,0,1,.44-.41l2.11-1.22q.22-.13.36,0c.09.06.13.18.13.37a.56.56,0,0,1,0,.17,1.12,1.12,0,0,1-.06.23l-10.05,26.15a3.88,3.88,0,0,1-.29.61,1.25,1.25,0,0,1-.44.41l-2.11,1.22c-.15.08-.27.1-.36,0s-.13-.19-.13-.38,0-.09,0-.17a1.23,1.23,0,0,1,.06-.22Zm-9.46,12a2.06,2.06,0,0,0,.17.78c.1.17.26.19.49.06a1.16,1.16,0,0,0,.49-.63,3.23,3.23,0,0,0,.17-1,31.73,31.73,0,0,0,0-3.38,1.66,1.66,0,0,0-.17-.77c-.1-.17-.26-.2-.49-.07a1.15,1.15,0,0,0-.49.64,3.83,3.83,0,0,0-.17,1C160.05,268.52,160.05,269.65,160.1,270.79Zm15-.58c0,.57,0,1.08,0,1.53s0,.95,0,1.51a8.12,8.12,0,0,1-1,3.56,6.13,6.13,0,0,1-2.31,2.44,2.11,2.11,0,0,1-2.31.22,3,3,0,0,1-1-2.42c0-.53,0-1,0-1.46s0-1,0-1.57a8.3,8.3,0,0,1,.94-3.57,6.11,6.11,0,0,1,2.36-2.47c1-.58,1.79-.66,2.36-.25A3.07,3.07,0,0,1,175.07,270.21Zm-3.95,5.49a1.81,1.81,0,0,0,.17.78c.1.17.26.19.49.06a1.09,1.09,0,0,0,.49-.63,3.91,3.91,0,0,0,.17-1c.05-1.2.05-2.32,0-3.38a2.06,2.06,0,0,0-.17-.78c-.1-.17-.26-.19-.49-.06a1.13,1.13,0,0,0-.49.63,3.57,3.57,0,0,0-.17,1C171.07,273.44,171.07,274.57,171.12,275.7Z" style="fill: rgb(255, 255, 255); opacity: 0.8; transform-origin: 166.267px 271.161px;" class="animable"></path></g><g id="el7xmpu5xggsb"><path d="M164,299.36l60.26-34.8v8.74L164,308.1c-2.22,1.28-4,.37-4-2A8.68,8.68,0,0,1,164,299.36Z" style="fill: rgb(250, 250, 250); opacity: 0.8; transform-origin: 192.13px 286.62px;" class="animable"></path></g><path d="M250.52,249.42c2.23-1.29,4-.37,4,2a8.72,8.72,0,0,1-4,6.7L224.29,273.3v-8.74Z" style="fill: rgb(176, 190, 197); transform-origin: 239.405px 261.067px;" id="el21p6fcuj27w" class="animable"></path><path d="M165.76,304.55l-.84-2.53v0a.32.32,0,0,1,0-.14.21.21,0,0,1,.08-.1l.32-.19a.07.07,0,0,1,.09,0,.14.14,0,0,1,.05.08l.57,1.7.57-2.36a.43.43,0,0,1,.05-.13.2.2,0,0,1,.09-.11l.32-.18a.06.06,0,0,1,.08,0,.18.18,0,0,1,0,.11v0l-1.2,5a1.12,1.12,0,0,1-.05.13.22.22,0,0,1-.09.1l-.32.19a.05.05,0,0,1-.08,0,.11.11,0,0,1,0-.1.09.09,0,0,1,0-.05Z" style="fill: rgb(69, 90, 100); transform-origin: 166.03px 303.357px;" id="elpr3po9zhns" class="animable"></path><path d="M168.7,299.55a.88.88,0,0,1,.43-.13.52.52,0,0,1,.33.12.91.91,0,0,1,.22.33,1.79,1.79,0,0,1,.09.51.66.66,0,0,1,0,.15v.36a.66.66,0,0,1,0,.15,2.59,2.59,0,0,1-.1.62,2.75,2.75,0,0,1-.21.59,3,3,0,0,1-.33.49,1.62,1.62,0,0,1-.43.36.84.84,0,0,1-.42.13.52.52,0,0,1-.33-.11.8.8,0,0,1-.22-.33,1.59,1.59,0,0,1-.1-.51s0-.09,0-.14v-.37c0-.06,0-.11,0-.15a2.76,2.76,0,0,1,.1-.63,2.89,2.89,0,0,1,.22-.58,2.17,2.17,0,0,1,.33-.5A1.58,1.58,0,0,1,168.7,299.55Zm.52,1.18a1,1,0,0,0-.06-.3.3.3,0,0,0-.13-.14.16.16,0,0,0-.15,0,.67.67,0,0,0-.18.07.7.7,0,0,0-.17.13.83.83,0,0,0-.16.2,1.18,1.18,0,0,0-.12.28,1.12,1.12,0,0,0-.06.38.49.49,0,0,0,0,.13v.34a.41.41,0,0,0,0,.12.61.61,0,0,0,.06.3.31.31,0,0,0,.12.15.22.22,0,0,0,.16,0,.47.47,0,0,0,.17-.07,1,1,0,0,0,.18-.13.8.8,0,0,0,.15-.2,1.46,1.46,0,0,0,.13-.28,2,2,0,0,0,.06-.38v-.59Z" style="fill: rgb(69, 90, 100); transform-origin: 168.702px 301.325px;" id="el7t3hljj20ig" class="animable"></path><path d="M170.46,298.78a.32.32,0,0,1,0-.14.21.21,0,0,1,.08-.1l.33-.19a.05.05,0,0,1,.08,0,.13.13,0,0,1,0,.1v1.67a1.17,1.17,0,0,0,.11.57q.1.17.36,0a.82.82,0,0,0,.34-.44,1.86,1.86,0,0,0,.12-.7v-1.67a.27.27,0,0,1,0-.14.21.21,0,0,1,.08-.1l.32-.19a.06.06,0,0,1,.08,0,.12.12,0,0,1,0,.1v3.07a.27.27,0,0,1,0,.14.21.21,0,0,1-.08.1l-.32.19a.08.08,0,0,1-.08,0,.12.12,0,0,1,0-.1v-.15a2.55,2.55,0,0,1-.24.41,1.17,1.17,0,0,1-.35.32.79.79,0,0,1-.43.13.41.41,0,0,1-.28-.18,1.22,1.22,0,0,1-.14-.41,3.2,3.2,0,0,1,0-.56Z" style="fill: rgb(69, 90, 100); transform-origin: 171.399px 299.547px;" id="elz1enbuokvu" class="animable"></path><path d="M174.34,297.15a.87.87,0,0,0-.37.39,1.41,1.41,0,0,0-.12.63v1.71a.4.4,0,0,1,0,.15.21.21,0,0,1-.08.1l-.33.18a.06.06,0,0,1-.08,0,.16.16,0,0,1,0-.11v-3.06a.4.4,0,0,1,0-.15s0-.08.08-.09l.33-.19a.06.06,0,0,1,.08,0,.18.18,0,0,1,0,.11V297a3.15,3.15,0,0,1,.24-.38,1.29,1.29,0,0,1,.33-.28l.19-.11a.09.09,0,0,1,.09,0,.15.15,0,0,1,0,.1v.44a.35.35,0,0,1,0,.14.22.22,0,0,1-.09.1Z" style="fill: rgb(69, 90, 100); transform-origin: 174.029px 298.272px;" id="el4b5yklw0kd" class="animable"></path><path d="M175.85,295.82a1.87,1.87,0,0,1,.25-.44,1.28,1.28,0,0,1,.3-.28.62.62,0,0,1,.44-.1.47.47,0,0,1,.27.25,2.12,2.12,0,0,1,.14-.31,1.89,1.89,0,0,1,.17-.28,2.15,2.15,0,0,1,.19-.22,1,1,0,0,1,.19-.14.6.6,0,0,1,.41-.11.39.39,0,0,1,.26.18.9.9,0,0,1,.14.41,3.28,3.28,0,0,1,0,.56v1.77a.4.4,0,0,1,0,.15.18.18,0,0,1-.08.09l-.33.19a.06.06,0,0,1-.08,0,.16.16,0,0,1,0-.11V295.7a.91.91,0,0,0-.11-.56c-.08-.08-.18-.08-.31,0a.73.73,0,0,0-.3.34,1.65,1.65,0,0,0-.13.67v1.77a.32.32,0,0,1,0,.14.17.17,0,0,1-.08.1l-.33.19a.06.06,0,0,1-.08,0,.18.18,0,0,1,0-.11v-1.73a1,1,0,0,0-.11-.57c-.08-.07-.18-.07-.31,0a.71.71,0,0,0-.3.35,1.49,1.49,0,0,0-.13.69v1.74a.35.35,0,0,1,0,.14.21.21,0,0,1-.08.1l-.33.19a.05.05,0,0,1-.08,0,.13.13,0,0,1,0-.1V296a.4.4,0,0,1,0-.15.21.21,0,0,1,.08-.1l.33-.19a.08.08,0,0,1,.08,0,.16.16,0,0,1,0,.11Z" style="fill: rgb(69, 90, 100); transform-origin: 177.026px 296.679px;" id="eldl8on5vgyns" class="animable"></path><path d="M179.43,294.26a3.21,3.21,0,0,1,.08-.34,2.76,2.76,0,0,1,.18-.4,2,2,0,0,1,.28-.38,1.26,1.26,0,0,1,.38-.31.84.84,0,0,1,.39-.14.43.43,0,0,1,.3.08.68.68,0,0,1,.2.32,2.18,2.18,0,0,1,.06.56v1.93a.4.4,0,0,1,0,.15.27.27,0,0,1-.08.1l-.32.18a.07.07,0,0,1-.09,0,.16.16,0,0,1,0-.11v-.22a2,2,0,0,1-.26.48,1.32,1.32,0,0,1-.43.38.83.83,0,0,1-.33.12.35.35,0,0,1-.24-.08.42.42,0,0,1-.15-.23,1.13,1.13,0,0,1-.05-.38,1.83,1.83,0,0,1,.2-.84,2.53,2.53,0,0,1,.56-.67l.7-.58c0-.18,0-.29-.12-.32a.32.32,0,0,0-.28.06.47.47,0,0,0-.17.14.86.86,0,0,0-.11.19.72.72,0,0,1-.07.11l-.07.06-.4.23s-.05,0-.07,0S179.43,294.31,179.43,294.26Zm.72,1.44a1,1,0,0,0,.26-.21,1.38,1.38,0,0,0,.19-.28,1.21,1.21,0,0,0,.11-.3,1,1,0,0,0,0-.29v-.07l-.58.5a1,1,0,0,0-.25.28.57.57,0,0,0-.08.28q0,.13.09.15A.35.35,0,0,0,180.15,295.7Z" style="fill: rgb(69, 90, 100); transform-origin: 180.328px 294.674px;" id="el4ckojmfv45" class="animable"></path><path d="M182.55,290.37a.08.08,0,0,1,.08,0,.15.15,0,0,1,0,.1V291a.35.35,0,0,1,0,.14.29.29,0,0,1-.08.1l-.37.21a.06.06,0,0,1-.08,0,.16.16,0,0,1,0-.11v-.51a.33.33,0,0,1,0-.14.17.17,0,0,1,.08-.1Zm.09,4.44a.32.32,0,0,1,0,.14c0,.05-.05.09-.08.1l-.33.19a.05.05,0,0,1-.08,0,.13.13,0,0,1,0-.1v-3.06a.4.4,0,0,1,0-.15.21.21,0,0,1,.08-.1l.33-.18a.06.06,0,0,1,.08,0,.16.16,0,0,1,0,.11Z" style="fill: rgb(69, 90, 100); transform-origin: 182.37px 292.81px;" id="elta9oe2a8brh" class="animable"></path><path d="M184,294a.27.27,0,0,1,0,.14.21.21,0,0,1-.08.1l-.32.19a.08.08,0,0,1-.08,0,.15.15,0,0,1,0-.1V290a.43.43,0,0,1,0-.14.21.21,0,0,1,.08-.1l.32-.19a.06.06,0,0,1,.08,0,.12.12,0,0,1,0,.1Z" style="fill: rgb(69, 90, 100); transform-origin: 183.761px 291.998px;" id="elmx1b9hz4tb" class="animable"></path><path d="M188,290.38a1.85,1.85,0,0,1-.07.48,2.19,2.19,0,0,1-.15.41,1.84,1.84,0,0,1-.2.31.85.85,0,0,1-.24.2.45.45,0,0,1-.33.1.28.28,0,0,1-.18-.11,1.34,1.34,0,0,1-.07.18l-.1.17a.8.8,0,0,1-.15.17,1,1,0,0,1-.22.16.42.42,0,0,1-.29.08.44.44,0,0,1-.22-.15,1.09,1.09,0,0,1-.14-.34,2.62,2.62,0,0,1-.05-.52,3.48,3.48,0,0,1,.05-.58,3.31,3.31,0,0,1,.13-.5,1.71,1.71,0,0,1,.22-.4.86.86,0,0,1,.28-.26c.12-.07.2-.09.26-.07a.29.29,0,0,1,.14.13v-.06a.4.4,0,0,1,0-.15s0-.08.09-.1l.22-.12a.06.06,0,0,1,.08,0,.16.16,0,0,1,0,.11v1.4a.25.25,0,0,0,.07.2.14.14,0,0,0,.15,0,.36.36,0,0,0,.15-.17,1,1,0,0,0,.07-.34c0-.13,0-.25,0-.38s0-.25,0-.36a2.09,2.09,0,0,0-.1-.57.65.65,0,0,0-.23-.33.45.45,0,0,0-.35-.07,1.61,1.61,0,0,0-.52.21,1.66,1.66,0,0,0-.44.36,2.58,2.58,0,0,0-.34.5,2.76,2.76,0,0,0-.22.59,2.85,2.85,0,0,0-.11.65,1.55,1.55,0,0,0,0,.23c0,.1,0,.2,0,.3s0,.2,0,.3a1.55,1.55,0,0,0,0,.23,1.48,1.48,0,0,0,.11.51.74.74,0,0,0,.22.33.58.58,0,0,0,.34.11,1.09,1.09,0,0,0,.44-.15l.31-.2.22-.2a2.61,2.61,0,0,0,.17-.2l.12-.19a.88.88,0,0,0,.07-.12l.08-.06.32-.18a.06.06,0,0,1,.08,0,.14.14,0,0,1,0,.11.27.27,0,0,1,0,.12l-.2.4a3.62,3.62,0,0,1-.27.41,2.83,2.83,0,0,1-.38.4,2.66,2.66,0,0,1-.52.37,1.15,1.15,0,0,1-.65.21.66.66,0,0,1-.47-.18,1.05,1.05,0,0,1-.31-.48,3,3,0,0,1-.14-.72v-1.12a5.27,5.27,0,0,1,.13-.86,4.41,4.41,0,0,1,.31-.84,3.36,3.36,0,0,1,.48-.74,2.45,2.45,0,0,1,.65-.56,1.69,1.69,0,0,1,.74-.26.69.69,0,0,1,.5.16,1,1,0,0,1,.29.5,3.69,3.69,0,0,1,.12.74c0,.11,0,.24,0,.39S188,290.26,188,290.38Zm-2,.88a1,1,0,0,0,.08.45c.06.09.13.1.23,0a.52.52,0,0,0,.24-.31,1.66,1.66,0,0,0,.08-.54,1,1,0,0,0-.08-.46c0-.09-.13-.11-.24-.05a.62.62,0,0,0-.23.32A1.73,1.73,0,0,0,186,291.26Z" style="fill: rgb(69, 90, 100); transform-origin: 186.365px 291.059px;" id="el17k8kkmvg46" class="animable"></path><path d="M189.26,288.08a1.85,1.85,0,0,1,.24-.44,1.09,1.09,0,0,1,.31-.27.52.52,0,0,1,.44-.1.45.45,0,0,1,.26.25,3.09,3.09,0,0,1,.14-.32,2.61,2.61,0,0,1,.17-.28c.06-.08.13-.15.19-.22a.81.81,0,0,1,.2-.14.57.57,0,0,1,.4-.11.37.37,0,0,1,.26.18,1,1,0,0,1,.15.41,4.78,4.78,0,0,1,0,.57v1.76a.42.42,0,0,1,0,.15.21.21,0,0,1-.08.1l-.32.19a.09.09,0,0,1-.09,0,.16.16,0,0,1,0-.11V288a.91.91,0,0,0-.11-.56c-.07-.08-.18-.08-.31,0a.76.76,0,0,0-.29.34,1.52,1.52,0,0,0-.14.67v1.77a.4.4,0,0,1,0,.15.21.21,0,0,1-.08.1l-.32.18a.07.07,0,0,1-.09,0,.16.16,0,0,1,0-.11v-1.73a.91.91,0,0,0-.11-.56c-.07-.08-.18-.08-.31,0a.76.76,0,0,0-.3.35,1.66,1.66,0,0,0-.12.7V291a.42.42,0,0,1,0,.15.27.27,0,0,1-.08.1l-.33.18a.06.06,0,0,1-.08,0,.16.16,0,0,1,0-.11v-3.06a.4.4,0,0,1,0-.15.44.44,0,0,1,.08-.1l.33-.18a.06.06,0,0,1,.08,0,.16.16,0,0,1,0,.11Z" style="fill: rgb(69, 90, 100); transform-origin: 190.439px 288.946px;" id="elb474ykpmhsm" class="animable"></path><path d="M192.84,286.52a1.87,1.87,0,0,1,.07-.34,2.26,2.26,0,0,1,.18-.39,2.14,2.14,0,0,1,.28-.39,1.61,1.61,0,0,1,.38-.31,1.09,1.09,0,0,1,.39-.14.39.39,0,0,1,.3.09.59.59,0,0,1,.2.32,2,2,0,0,1,.07.55v1.93a.28.28,0,0,1,0,.15.21.21,0,0,1-.08.1l-.32.18a.06.06,0,0,1-.08,0,.12.12,0,0,1,0-.11V288a1.69,1.69,0,0,1-.26.47,1.22,1.22,0,0,1-.43.38.71.71,0,0,1-.32.12.41.41,0,0,1-.25-.07.7.7,0,0,1-.15-.24,1.09,1.09,0,0,1-.05-.38,1.65,1.65,0,0,1,.21-.83,2.23,2.23,0,0,1,.56-.67l.69-.59c0-.18,0-.28-.11-.32a.33.33,0,0,0-.29.06.61.61,0,0,0-.17.14,1.6,1.6,0,0,0-.11.19.72.72,0,0,1-.07.11.19.19,0,0,1-.07.06l-.4.23a.06.06,0,0,1-.07,0A.1.1,0,0,1,192.84,286.52Zm.71,1.45a1.09,1.09,0,0,0,.26-.22,1.31,1.31,0,0,0,.19-.27,1.15,1.15,0,0,0,.11-.31,1,1,0,0,0,0-.29v-.06l-.58.49a1,1,0,0,0-.25.28.57.57,0,0,0-.08.28c0,.1,0,.15.09.16A.49.49,0,0,0,193.55,288Z" style="fill: rgb(69, 90, 100); transform-origin: 193.745px 286.959px;" id="elgobhqplq9sc" class="animable"></path><path d="M196,282.64a.06.06,0,0,1,.08,0,.18.18,0,0,1,0,.11v.51a.4.4,0,0,1,0,.15.27.27,0,0,1-.08.1l-.37.21a.08.08,0,0,1-.08,0,.15.15,0,0,1,0-.1v-.52a.39.39,0,0,1,0-.14.21.21,0,0,1,.08-.1Zm.09,4.43a.4.4,0,0,1,0,.15.21.21,0,0,1-.08.1l-.33.18a.06.06,0,0,1-.08,0,.16.16,0,0,1,0-.11v-3.06a.32.32,0,0,1,0-.14.17.17,0,0,1,.08-.1l.33-.19a.06.06,0,0,1,.08,0,.18.18,0,0,1,0,.11Z" style="fill: rgb(69, 90, 100); transform-origin: 195.82px 285.07px;" id="elq0yka4yngr" class="animable"></path><path d="M197.4,286.29a.35.35,0,0,1,0,.14.22.22,0,0,1-.09.1l-.32.19a.05.05,0,0,1-.08,0,.13.13,0,0,1,0-.1V282.3a.4.4,0,0,1,0-.15.21.21,0,0,1,.08-.1l.32-.18a.07.07,0,0,1,.09,0,.16.16,0,0,1,0,.11Z" style="fill: rgb(69, 90, 100); transform-origin: 197.155px 284.297px;" id="elwc2ne4t2hg" class="animable"></path><path d="M198.66,284.74a.07.07,0,0,1,.09,0,.16.16,0,0,1,0,.11v.64a.4.4,0,0,1,0,.15s-.05.08-.09.1l-.39.22a.06.06,0,0,1-.08,0,.12.12,0,0,1,0-.11v-.64a.23.23,0,0,1,0-.14.17.17,0,0,1,.08-.1Z" style="fill: rgb(69, 90, 100); transform-origin: 198.468px 285.349px;" id="elh5ir9z1xvp5" class="animable"></path><path d="M200,283a1.69,1.69,0,0,0,0,.23,1.55,1.55,0,0,0,0,.23,1.13,1.13,0,0,0,.06.31.37.37,0,0,0,.12.17.26.26,0,0,0,.15,0,.64.64,0,0,0,.18-.06.83.83,0,0,0,.18-.13.44.44,0,0,0,.12-.15l.09-.16a1.71,1.71,0,0,0,.07-.18l.06-.15a.2.2,0,0,1,.08-.11l.32-.19a.09.09,0,0,1,.09,0,.13.13,0,0,1,0,.1,1.72,1.72,0,0,1-.07.38,2.2,2.2,0,0,1-.18.48,2.42,2.42,0,0,1-.32.49,1.81,1.81,0,0,1-.47.4.75.75,0,0,1-.42.12.5.5,0,0,1-.33-.14.81.81,0,0,1-.22-.35,2.53,2.53,0,0,1-.1-.52v-.53a2.93,2.93,0,0,1,.1-.64,3.16,3.16,0,0,1,.22-.61,2.6,2.6,0,0,1,.32-.51,1.49,1.49,0,0,1,.43-.37,1,1,0,0,1,.47-.15.54.54,0,0,1,.32.12.68.68,0,0,1,.18.27.92.92,0,0,1,.07.3.4.4,0,0,1,0,.15s-.05.08-.09.1l-.32.18a.05.05,0,0,1-.08,0l-.06-.08a.43.43,0,0,0-.07-.1.24.24,0,0,0-.09-.06.16.16,0,0,0-.12,0,.67.67,0,0,0-.18.08.73.73,0,0,0-.18.14,1.21,1.21,0,0,0-.15.22,1.34,1.34,0,0,0-.12.3A2.28,2.28,0,0,0,200,283Z" style="fill: rgb(69, 90, 100); transform-origin: 200.47px 282.87px;" id="el1mu9bs6fbig" class="animable"></path><path d="M203.19,279.64a.82.82,0,0,1,.42-.13.48.48,0,0,1,.33.12.8.8,0,0,1,.22.33,1.49,1.49,0,0,1,.1.51v.66a3.44,3.44,0,0,1-.1.63,3.66,3.66,0,0,1-.22.58,2.11,2.11,0,0,1-.33.49,1.75,1.75,0,0,1-.42.36.78.78,0,0,1-.43.13.47.47,0,0,1-.33-.11.91.91,0,0,1-.22-.33,2.3,2.3,0,0,1-.1-.51v-.66a2.59,2.59,0,0,1,.1-.62,3.43,3.43,0,0,1,.22-.59,2.17,2.17,0,0,1,.33-.5A1.62,1.62,0,0,1,203.19,279.64Zm.51,1.18a1,1,0,0,0-.06-.3.24.24,0,0,0-.12-.14.22.22,0,0,0-.16,0,.51.51,0,0,0-.17.07l-.18.13a.83.83,0,0,0-.16.2,1.1,1.1,0,0,0-.12.29,1.79,1.79,0,0,0-.06.37s0,.08,0,.13v.34c0,.05,0,.09,0,.12a1,1,0,0,0,.06.3.31.31,0,0,0,.12.15.22.22,0,0,0,.16,0,.45.45,0,0,0,.18-.07l.17-.13a.83.83,0,0,0,.16-.2,1,1,0,0,0,.12-.28,1.89,1.89,0,0,0,.06-.38s0-.07,0-.13V281C203.71,280.9,203.7,280.86,203.7,280.82Z" style="fill: rgb(69, 90, 100); transform-origin: 203.185px 281.415px;" id="eltva63mfdt5e" class="animable"></path><path d="M205.52,278.69a1.78,1.78,0,0,1,.24-.43,1,1,0,0,1,.31-.28.56.56,0,0,1,.44-.1.5.5,0,0,1,.27.25,1.79,1.79,0,0,1,.13-.32,1.81,1.81,0,0,1,.18-.27,1,1,0,0,1,.19-.22.9.9,0,0,1,.19-.15.62.62,0,0,1,.4-.11.41.41,0,0,1,.27.18,1.31,1.31,0,0,1,.14.41,4.78,4.78,0,0,1,0,.57V280a.27.27,0,0,1,0,.14.21.21,0,0,1-.08.1l-.32.19a.06.06,0,0,1-.08,0,.12.12,0,0,1,0-.1v-1.74a.91.91,0,0,0-.11-.56c-.07-.08-.18-.07-.31,0a.76.76,0,0,0-.29.34,1.55,1.55,0,0,0-.13.68v1.76a.28.28,0,0,1,0,.15.21.21,0,0,1-.08.1l-.32.19a.08.08,0,0,1-.08,0,.12.12,0,0,1,0-.11v-1.73c0-.3,0-.49-.11-.56s-.18-.08-.31,0a.81.81,0,0,0-.3.35,1.66,1.66,0,0,0-.12.7v1.73a.42.42,0,0,1,0,.15.21.21,0,0,1-.08.1l-.32.18a.06.06,0,0,1-.08,0,.12.12,0,0,1,0-.11v-3.06a.23.23,0,0,1,0-.14.17.17,0,0,1,.08-.1l.32-.19a.06.06,0,0,1,.08,0,.18.18,0,0,1,0,.11Z" style="fill: rgb(69, 90, 100); transform-origin: 206.718px 279.567px;" id="el8j55xrjxeuw" class="animable"></path><path d="M227.53,265a1.06,1.06,0,0,1,.46-.16.75.75,0,0,1,.37.08.64.64,0,0,1,.24.25,1.06,1.06,0,0,1,.09.35.2.2,0,0,1,0,.11s0,.06-.06.07l-.51.3-.09,0s0,0-.07,0l0,0a.13.13,0,0,0-.07-.05.23.23,0,0,0-.12,0,.68.68,0,0,0-.17.07.71.71,0,0,0-.14.1.43.43,0,0,0-.12.11.46.46,0,0,0-.09.15.47.47,0,0,0,0,.17.23.23,0,0,0,0,.13.22.22,0,0,0,.13,0,.74.74,0,0,0,.23,0l.36-.09a1.1,1.1,0,0,1,.38-.05.46.46,0,0,1,.27.1.51.51,0,0,1,.16.27,1.47,1.47,0,0,1,.06.46,1.81,1.81,0,0,1-.1.61,2.53,2.53,0,0,1-.25.56,2.56,2.56,0,0,1-.87.86,1.2,1.2,0,0,1-.49.17.68.68,0,0,1-.38-.07.69.69,0,0,1-.25-.26.84.84,0,0,1-.09-.4.52.52,0,0,1,0-.11.22.22,0,0,1,.06-.07l.52-.3.08,0,.07,0,0,0a.31.31,0,0,0,.09.07l.13,0a.48.48,0,0,0,.2-.07,1.41,1.41,0,0,0,.35-.27.49.49,0,0,0,.14-.33.14.14,0,0,0,0-.13.26.26,0,0,0-.16,0l-.26.05-.37.1a.59.59,0,0,1-.6-.11,1.1,1.1,0,0,1-.18-.72,2,2,0,0,1,.07-.54,2.91,2.91,0,0,1,.23-.55,2.32,2.32,0,0,1,.35-.49A2,2,0,0,1,227.53,265Z" style="fill: rgb(255, 255, 255); transform-origin: 227.624px 267.207px;" id="eluz092u2wl6" class="animable"></path><path d="M231.61,262.74a.08.08,0,0,1,.08,0,.12.12,0,0,1,0,.09v2.42a3.35,3.35,0,0,1-.09.79,3.4,3.4,0,0,1-.24.68,3.15,3.15,0,0,1-.38.55,2,2,0,0,1-.49.39,1.21,1.21,0,0,1-.48.17.54.54,0,0,1-.38-.11.84.84,0,0,1-.25-.4,2.61,2.61,0,0,1-.08-.69v-2.41a.29.29,0,0,1,.1-.23l.52-.3a.06.06,0,0,1,.07,0,.13.13,0,0,1,0,.1v2.39a.79.79,0,0,0,.11.5c.08.09.2.09.35,0a.79.79,0,0,0,.35-.41,1.54,1.54,0,0,0,.12-.63v-2.4a.35.35,0,0,1,0-.13.24.24,0,0,1,.08-.09Z" style="fill: rgb(255, 255, 255); transform-origin: 230.499px 265.281px;" id="el721spsrf5yp" class="animable"></path><path d="M232.54,266.44a0,0,0,0,1-.07,0,.15.15,0,0,1,0-.1v-3.91a.31.31,0,0,1,0-.13.29.29,0,0,1,.07-.1l1.27-.73a.82.82,0,0,1,.44-.14.39.39,0,0,1,.29.12.65.65,0,0,1,.16.32,1.86,1.86,0,0,1,.05.42,1.51,1.51,0,0,1,0,.32c0,.1,0,.19-.06.26a1.31,1.31,0,0,1-.07.19l-.06.13a.41.41,0,0,1,.21.25,1.59,1.59,0,0,1,.06.49,2.32,2.32,0,0,1-.05.51,2.06,2.06,0,0,1-.43,1,1.47,1.47,0,0,1-.43.35Zm1.47-3.8a.3.3,0,0,0-.06-.22s-.1,0-.17,0l-.61.35v.69l.61-.35a.42.42,0,0,0,.17-.2A.64.64,0,0,0,234,262.64Zm-.84,2.5.64-.37a.48.48,0,0,0,.19-.21.67.67,0,0,0,.07-.31A.28.28,0,0,0,234,264s-.11,0-.19,0l-.64.38Z" style="fill: rgb(255, 255, 255); transform-origin: 233.646px 263.885px;" id="elqy97pq0g7d" class="animable"></path><path d="M236.46,259.88a1.13,1.13,0,0,1,.46-.15.6.6,0,0,1,.36.08.64.64,0,0,1,.24.25.68.68,0,0,1,.09.35.43.43,0,0,1,0,.11.14.14,0,0,1-.06.07l-.52.3a.09.09,0,0,1-.08,0,.09.09,0,0,1-.07,0l0,0-.07,0a.16.16,0,0,0-.12,0,.32.32,0,0,0-.17.06l-.15.1-.12.12a.64.64,0,0,0-.08.14.37.37,0,0,0,0,.18.14.14,0,0,0,.16.16l.24,0,.36-.1a1.33,1.33,0,0,1,.38,0,.45.45,0,0,1,.27.1.59.59,0,0,1,.16.27,1.89,1.89,0,0,1,.05.46,2,2,0,0,1-.09.6,2.18,2.18,0,0,1-.25.56,2.34,2.34,0,0,1-.39.49,2.37,2.37,0,0,1-.48.37,1.07,1.07,0,0,1-.49.17.67.67,0,0,1-.38-.06.63.63,0,0,1-.25-.26,1,1,0,0,1-.1-.4.23.23,0,0,1,0-.11.14.14,0,0,1,.06-.07l.51-.3.09,0,.06,0,.05.05.08.06a.29.29,0,0,0,.14,0,.59.59,0,0,0,.2-.08,1.35,1.35,0,0,0,.34-.27.45.45,0,0,0,.14-.33c0-.06,0-.1-.05-.12a.22.22,0,0,0-.15,0,1,1,0,0,0-.26.05l-.38.09a.55.55,0,0,1-.59-.1,1.12,1.12,0,0,1-.19-.73,2.14,2.14,0,0,1,.08-.54,2.78,2.78,0,0,1,.22-.54,2.9,2.9,0,0,1,.35-.49A2.12,2.12,0,0,1,236.46,259.88Z" style="fill: rgb(255, 255, 255); transform-origin: 236.572px 262.152px;" id="el7j67ivj81zo" class="animable"></path><path d="M238.91,260.14v1a1.87,1.87,0,0,0,0,.25.39.39,0,0,0,.09.17.16.16,0,0,0,.15.07.39.39,0,0,0,.22-.07.79.79,0,0,0,.22-.18,1.15,1.15,0,0,0,.14-.19,1,1,0,0,0,.09-.21c0-.07,0-.13,0-.18a.91.91,0,0,1,0-.16.2.2,0,0,1,.09-.09l.52-.3s0,0,.06,0a.1.1,0,0,1,0,.08,2.93,2.93,0,0,1-.1.64,3.38,3.38,0,0,1-.26.62,2.66,2.66,0,0,1-.39.54,2,2,0,0,1-.48.4,1,1,0,0,1-.51.16.65.65,0,0,1-.38-.13.93.93,0,0,1-.24-.39,2,2,0,0,1-.09-.58c0-.16,0-.33,0-.52s0-.38,0-.55a2.72,2.72,0,0,1,.09-.69,3.71,3.71,0,0,1,.24-.66,3.22,3.22,0,0,1,.38-.58,2,2,0,0,1,.51-.42,1.09,1.09,0,0,1,.48-.16.63.63,0,0,1,.39.09.74.74,0,0,1,.26.33,1.55,1.55,0,0,1,.1.52.23.23,0,0,1,0,.11.14.14,0,0,1-.06.07l-.52.3a.08.08,0,0,1-.09,0,.4.4,0,0,1,0-.12.93.93,0,0,0,0-.13.22.22,0,0,0-.09-.1.21.21,0,0,0-.14,0,.49.49,0,0,0-.22.08.59.59,0,0,0-.22.19.61.61,0,0,0-.15.24,1.22,1.22,0,0,0-.09.27A2.89,2.89,0,0,0,238.91,260.14Z" style="fill: rgb(255, 255, 255); transform-origin: 239.269px 260.349px;" id="eltmhwljy9b6k" class="animable"></path><path d="M242.41,256.51a1.35,1.35,0,0,1,.46-.18.46.46,0,0,1,.35.05.54.54,0,0,1,.22.3,1.82,1.82,0,0,1,.08.57,2.68,2.68,0,0,1-.12.83,2.25,2.25,0,0,1-.35.65l.49,1.16a.15.15,0,0,1,0,.07.19.19,0,0,1,0,.1.12.12,0,0,1-.06.08l-.53.31c-.05,0-.09,0-.11,0a.42.42,0,0,1-.06-.08l-.43-1-.36.2v1.3a.22.22,0,0,1,0,.13s0,.08-.07.09l-.52.3s-.05,0-.07,0a.15.15,0,0,1,0-.1v-3.91a.31.31,0,0,1,0-.13.2.2,0,0,1,.07-.1ZM242,258.6l.44-.26a.81.81,0,0,0,.27-.25.77.77,0,0,0,.11-.42c0-.16,0-.26-.11-.28a.3.3,0,0,0-.27.06l-.44.25Z" style="fill: rgb(255, 255, 255); transform-origin: 242.434px 258.853px;" id="el8sv3c6yt7j4" class="animable"></path><path d="M244.27,259.67a.06.06,0,0,1-.07,0,.17.17,0,0,1,0-.1v-3.91a.35.35,0,0,1,0-.14.22.22,0,0,1,.07-.09l.52-.29s.05,0,.07,0a.13.13,0,0,1,0,.1v3.91a.31.31,0,0,1,0,.13c0,.05,0,.08-.07.09Z" style="fill: rgb(255, 255, 255); transform-origin: 244.531px 257.411px;" id="elsq2syshk1c" class="animable"></path><path d="M245.75,258.82a.08.08,0,0,1-.08,0,.12.12,0,0,1,0-.09v-3.91a.35.35,0,0,1,0-.14.24.24,0,0,1,.08-.09l1.26-.73a.85.85,0,0,1,.45-.14.38.38,0,0,1,.29.12.68.68,0,0,1,.15.32,1.86,1.86,0,0,1,0,.42,1.58,1.58,0,0,1,0,.32,1,1,0,0,1-.06.26,2,2,0,0,1-.07.19l-.06.13a.41.41,0,0,1,.21.25,1.52,1.52,0,0,1,.07.48,2.94,2.94,0,0,1,0,.51,2.16,2.16,0,0,1-.16.51,1.67,1.67,0,0,1-.28.46,1.82,1.82,0,0,1-.42.36Zm1.47-3.8a.3.3,0,0,0-.06-.22s-.1,0-.18,0l-.61.35v.69l.61-.35a.44.44,0,0,0,.18-.2A.64.64,0,0,0,247.22,255Zm-.85,2.5.65-.37a.52.52,0,0,0,.19-.22.82.82,0,0,0,.07-.3.3.3,0,0,0-.07-.22c-.05-.05-.11-.05-.19,0l-.65.37Z" style="fill: rgb(255, 255, 255); transform-origin: 246.831px 256.275px;" id="elu65wwlm3lks" class="animable"></path><path d="M250.61,255a.06.06,0,0,1,.07,0,.13.13,0,0,1,0,.1v.64a.31.31,0,0,1,0,.13c0,.05,0,.08-.07.09l-1.87,1.08a.06.06,0,0,1-.07,0,.12.12,0,0,1,0-.09v-3.91a.29.29,0,0,1,.1-.23l1.84-1.06a.06.06,0,0,1,.07,0,.13.13,0,0,1,0,.1v.64a.31.31,0,0,1,0,.13.23.23,0,0,1-.07.09l-1.22.7v.66l1.13-.65s0,0,.07,0a.11.11,0,0,1,0,.1v.64a.22.22,0,0,1,0,.13s0,.08-.07.09l-1.13.65v.68Z" style="fill: rgb(255, 255, 255); transform-origin: 249.676px 254.395px;" id="elyc9x3353xr8" class="animable"></path></g><g id="freepik--Magnet--inject-2" class="animable" style="transform-origin: 372.63px 217.467px;"><path d="M402.9,145.87,380.2,159v65.47a30.39,30.39,0,0,1-15.13,26.27V185.18l-15.14-8.73-22.7,13.1v65.53a25,25,0,0,0,12.52,21.77c2.59,1.52,12.68,7.32,15.25,8.81a25,25,0,0,0,25.19,0h0A75.66,75.66,0,0,0,418,220.13V154.61Z" style="fill: rgb(176, 190, 197); transform-origin: 372.615px 217.467px;" id="el74wij9m0m9c" class="animable"></path><path d="M342.37,198.29v65.53a25.22,25.22,0,0,0,37.82,21.84h0A75.66,75.66,0,0,0,418,220.13V154.61l-22.7,13.1v65.47a30.4,30.4,0,0,1-15.18,26.3h0a10.06,10.06,0,0,1-15.08-8.71V185.18Z" style="fill: rgb(176, 190, 197); transform-origin: 380.185px 221.822px;" id="elpnzowu106jj" class="animable"></path><g id="elbvqwev8b116"><path d="M418,154.61l-22.7,13.1v65.47a30.36,30.36,0,0,1-15.18,26.3,10,10,0,0,1-15.09-8.71v-.07a30.35,30.35,0,0,0,15.14-26.26V159l22.69-13.11Z" style="opacity: 0.15; transform-origin: 391.515px 203.381px;" class="animable"></path></g><g id="el3fguvf7tp6u"><path d="M354.43,285.33c-3.24-1.86-12.24-7.06-14.68-8.48a25,25,0,0,1-12.52-21.77V189.55l22.71-13.1,15.12,8.74-22.69,13.1v65.53A25,25,0,0,0,354.43,285.33Z" style="opacity: 0.15; transform-origin: 346.145px 230.89px;" class="animable"></path></g><polygon points="380.2 158.97 395.33 167.71 418.03 154.61 402.89 145.87 380.2 158.97" style="fill: rgb(69, 90, 100); transform-origin: 399.115px 156.79px;" id="elxwvlqmmyu3q" class="animable"></polygon><polygon points="349.97 176.45 365.1 185.19 342.37 198.29 327.23 189.55 349.97 176.45" style="fill: rgb(69, 90, 100); transform-origin: 346.165px 187.37px;" id="elwcno0w350p" class="animable"></polygon><polygon points="395.33 167.71 395.33 185.18 418.03 172.08 418.03 154.61 395.33 167.71" style="fill: rgb(55, 71, 79); transform-origin: 406.68px 169.895px;" id="elqo6pv5fe70m" class="animable"></polygon><polygon points="380.2 158.97 395.33 167.71 395.33 185.18 380.2 176.45 380.2 158.97" style="fill: rgb(38, 50, 56); transform-origin: 387.765px 172.075px;" id="elx9jnmom53u" class="animable"></polygon><polygon points="342.37 198.29 342.37 215.76 365.06 202.66 365.06 185.19 342.37 198.29" style="fill: rgb(55, 71, 79); transform-origin: 353.715px 200.475px;" id="elhyjy4f8zwy5" class="animable"></polygon><polygon points="327.23 189.55 342.37 198.29 342.37 215.81 327.23 207.07 327.23 189.55" style="fill: rgb(38, 50, 56); transform-origin: 334.8px 202.68px;" id="elah0cnloeq7h" class="animable"></polygon></g><g id="freepik--Icon--inject-2" class="animable" style="transform-origin: 368.32px 105.398px;"><path d="M392.4,74a12.08,12.08,0,0,0-4.94-6.37c-.45-.27-6.3-3.64-7.6-4.39a8.79,8.79,0,0,0-1.39-.65q-4.2-1.5-10.09,1.89a42.35,42.35,0,0,0-14.85,14.7,72.56,72.56,0,0,0-8.69,20.48,84,84,0,0,0-2.79,20.75q0,10.8,2.65,16.65a12.84,12.84,0,0,0,4.87,6.05c.68.4,6.35,3.65,7.57,4.37a7.73,7.73,0,0,0,2.15.88q4.38,1.08,9.58-1.92a30.52,30.52,0,0,0,7.15-6.07,40.37,40.37,0,0,0,6.32-9.41L379.78,126l-6.42-2.16a38.06,38.06,0,0,0,3.09-6,5.07,5.07,0,0,0,2.26,3.44,3.48,3.48,0,0,0,3.54-.3q3.6-2.07,6.41-7.23a46.69,46.69,0,0,0,4.36-12A62.7,62.7,0,0,0,394.57,88,38.42,38.42,0,0,0,392.4,74Zm-23.64,28.2-.28,3.77a8.53,8.53,0,0,1-2.21,5.31,24.12,24.12,0,0,1,.73-4.49A22.23,22.23,0,0,1,368.76,102.21Zm-6.49,30.56a13.32,13.32,0,0,1-4.63,1.73c-.11-.23-.23-.44-.33-.68a25.47,25.47,0,0,1-1.8-8.46c.22.14,6.64,3.85,7.74,4.48a3.44,3.44,0,0,0,.51.25,4,4,0,0,0,1.69.27A18.52,18.52,0,0,1,362.27,132.77Zm14.51-53.41-6.11,3.53-.53,3s-2.64-1.53-2.64-1.53A30.44,30.44,0,0,1,375,78.23a14,14,0,0,1,4.25-1.71c.11.25.22.5.32.76a20.94,20.94,0,0,1,1.13,4.37Z" style="fill: rgb(176, 190, 197); transform-origin: 368.32px 105.388px;" id="ele6p8dasfhmg" class="animable"></path><path d="M382.66,106.2c0,.35-.05.82-.05,1.41,0,1.89.43,2.59,1.28,2.1a6.89,6.89,0,0,0,2.26-3.29A31.41,31.41,0,0,0,388,99.81a47.4,47.4,0,0,0,.71-8.44,27.12,27.12,0,0,0-1.5-9.72q-1.51-3.89-4.57-5T375,78.23A31.11,31.11,0,0,0,363.17,90.6a59.1,59.1,0,0,0-6.09,16.3,71.7,71.7,0,0,0-1.71,14.25q0,8.35,1.94,12.67t5.2,5q3.25.67,7.32-1.67a21.17,21.17,0,0,0,5.11-4.37,44.92,44.92,0,0,0,4.84-6.73l2.56,4.93a40.37,40.37,0,0,1-6.32,9.41,30.52,30.52,0,0,1-7.15,6.07q-5.19,3-9.58,1.92t-7-6.93q-2.64-5.85-2.64-16.65A84,84,0,0,1,352.4,104a72.85,72.85,0,0,1,8.69-20.48A42.37,42.37,0,0,1,376,68.86C379.87,66.6,383.24,66,386,67s4.93,3.36,6.37,7a38.42,38.42,0,0,1,2.17,14A62.7,62.7,0,0,1,393,101.85a46.69,46.69,0,0,1-4.36,12q-2.81,5.16-6.41,7.23a3.48,3.48,0,0,1-3.54.3,5.07,5.07,0,0,1-2.26-3.44,38.21,38.21,0,0,1-3.67,6.91,14.49,14.49,0,0,1-4.45,4.59,5.15,5.15,0,0,1-4.57.69c-1.34-.52-2.39-1.8-3.17-3.84a23.71,23.71,0,0,1-1.16-8.18,48.83,48.83,0,0,1,1.46-11.95A36.89,36.89,0,0,1,365,96a17.53,17.53,0,0,1,6-6.33c1.79-1,3.15-1.33,4.06-.89a5.84,5.84,0,0,1,2.42,2.74l.73-4.23,6.12-3.53Zm-8.83,9.48a26.14,26.14,0,0,0,2.21-5.33,27.18,27.18,0,0,0,.68-9.08A4.58,4.58,0,0,0,375.15,98c-.81-.56-1.82-.49-3,.21a8.73,8.73,0,0,0-3,3.27A21.28,21.28,0,0,0,367,106.8a23.21,23.21,0,0,0-.77,5.81c0,2.48.43,4.32,1.3,5.49a2.28,2.28,0,0,0,3.35.58A8.09,8.09,0,0,0,373.83,115.68Z" style="fill: rgb(176, 190, 197); transform-origin: 372.105px 107.599px;" id="elvc6vwafcdja" class="animable"></path><g id="elmzun43bcx39"><polygon points="370.67 82.89 378.23 87.26 384.35 83.73 376.78 79.36 370.67 82.89" style="opacity: 0.4; transform-origin: 377.51px 83.31px;" class="animable"></polygon></g><g id="eln55r0uchje"><path d="M370.14,85.91l5.23,3a6.46,6.46,0,0,1,2.13,2.58l.73-4.23-7.56-4.37Z" style="opacity: 0.5; transform-origin: 374.185px 87.19px;" class="animable"></path></g><g id="elbm256s6s9xt"><path d="M360.59,126.25a23.68,23.68,0,0,1-1.17-8.18,49,49,0,0,1,1.47-12,41.42,41.42,0,0,1,1.41-4.53l-3.22-1.86a54,54,0,0,0-2,7.17,71.22,71.22,0,0,0-1.72,14.25c0,1.49.05,2.88.14,4.18a.06.06,0,0,0,0,0l7.72,4.48A6.73,6.73,0,0,1,360.59,126.25Z" style="opacity: 0.5; transform-origin: 359.29px 114.72px;" class="animable"></path></g><g id="elj8e4r9xm9u"><path d="M367.5,84.38a33.89,33.89,0,0,0-4.33,6.22,64.35,64.35,0,0,0-4.09,9.12l3.22,1.86A33.45,33.45,0,0,1,365,96a17.35,17.35,0,0,1,6-6.33c1.8-1,3.15-1.33,4.06-.89Z" style="opacity: 0.4; transform-origin: 367.07px 92.98px;" class="animable"></path></g><g id="eljtht7bhv6ms"><path d="M376.72,101.27a28.47,28.47,0,0,1-.68,9.08,25.35,25.35,0,0,1-2.22,5.34,8.15,8.15,0,0,1-2.94,3,2.29,2.29,0,0,1-3.35-.59c-.87-1.17-1.3-3-1.3-5.5,0-.43,0-.88,0-1.32,1-1,1.88-2.49,2.21-5.3l.28-3.77c.11-.23.24-.47.37-.69a8.66,8.66,0,0,1,3-3.27c1.21-.7,2.22-.77,3-.2A4.56,4.56,0,0,1,376.72,101.27Z" style="opacity: 0.6; transform-origin: 371.527px 108.422px;" class="animable"></path></g><g id="el2lju5w3zsvj"><path d="M387.06,67.41a9.38,9.38,0,0,0-1-.44c-2.79-1-6.15-.37-10.08,1.89a42.32,42.32,0,0,0-14.86,14.71,72.13,72.13,0,0,0-6.55,13.53L347,92.73a73.16,73.16,0,0,1,6.57-13.53,42.38,42.38,0,0,1,14.85-14.71q5.89-3.39,10.09-1.89a10.27,10.27,0,0,1,1.39.64C381,63.91,385.61,66.57,387.06,67.41Z" style="fill: rgb(255, 255, 255); opacity: 0.4; transform-origin: 367.03px 79.6199px;" class="animable"></path></g><g id="ell0wweswwkz"><path d="M379.78,126a44.72,44.72,0,0,1-4.84,6.74,20.82,20.82,0,0,1-5.1,4.36q-4.06,2.35-7.33,1.68c-2-.41-3.62-1.84-4.87-4.31a13.32,13.32,0,0,0,4.63-1.73,18.6,18.6,0,0,0,3.18-2.42,6.22,6.22,0,0,0,2.88-.95,14.33,14.33,0,0,0,4.45-4.6l.6-.92Z" style="opacity: 0.5; transform-origin: 368.71px 131.389px;" class="animable"></path></g><g id="el8n349ps9qze"><path d="M356.86,147.32l-7.3-4.2a12.84,12.84,0,0,1-4.86-6.05q-2.65-5.85-2.65-16.64a84.49,84.49,0,0,1,2.78-20.76c.61-2.36,1.31-4.68,2.13-6.94l7.58,4.37c-.82,2.26-1.53,4.58-2.14,6.94a84,84,0,0,0-2.78,20.75q0,10.78,2.64,16.65A13.16,13.16,0,0,0,356.86,147.32Z" style="opacity: 0.15; transform-origin: 349.455px 120.025px;" class="animable"></path></g><g id="elxa4tssurgzj"><path d="M388.68,91.37a48.44,48.44,0,0,1-.71,8.44,30.61,30.61,0,0,1-1.83,6.61,6.82,6.82,0,0,1-2.25,3.29c-.86.49-1.28-.21-1.28-2.1a13.15,13.15,0,0,1,.05-1.4l.14-1.91,1.55-20.57-3.61-2.08a20.94,20.94,0,0,0-1.13-4.37c-.1-.26-.21-.51-.32-.76a6.42,6.42,0,0,1,3.32.18q3.06,1.08,4.57,5A27.38,27.38,0,0,1,388.68,91.37Z" style="opacity: 0.6; transform-origin: 383.99px 93.1216px;" class="animable"></path></g></g><g id="freepik--paper-planes--inject-2" class="animable" style="transform-origin: 244.68px 132.98px;"><polygon points="57.99 155.35 102.16 141.62 68.18 165.16 57.99 155.35" style="fill: rgb(176, 190, 197); transform-origin: 80.075px 153.39px;" id="elig6cid6dht" class="animable"></polygon><polygon points="102.16 141.62 54.59 149.46 44.4 139.66 102.16 141.62" style="fill: rgb(176, 190, 197); transform-origin: 73.28px 144.56px;" id="elnnj9gvu3jdr" class="animable"></polygon><polygon points="54.59 149.46 54.59 161.23 57.99 155.35 102.16 141.62 54.59 149.46" style="fill: rgb(176, 190, 197); transform-origin: 78.375px 151.425px;" id="eliyzthlskxs" class="animable"></polygon><g id="elnkhg5t74c3c"><polygon points="54.59 149.46 54.59 161.23 57.99 155.35 102.16 141.62 54.59 149.46" style="opacity: 0.25; transform-origin: 78.375px 151.425px;" class="animable"></polygon></g><polygon points="54.59 161.23 61.39 158.62 57.99 155.35 54.59 161.23" style="fill: rgb(176, 190, 197); transform-origin: 57.99px 158.29px;" id="elqbm6vmfr57a" class="animable"></polygon><g id="el9q8ptu9f48a"><polygon points="57.99 155.35 61.39 158.62 60.3 159.03 57.99 155.35" style="opacity: 0.25; transform-origin: 59.69px 157.19px;" class="animable"></polygon></g><path d="M46.84,159.82a.75.75,0,0,1-.37-1.4c.9-.51,1.81-1,2.7-1.42a.74.74,0,0,1,1,.36.75.75,0,0,1-.35,1c-.87.41-1.74.87-2.61,1.36A.71.71,0,0,1,46.84,159.82Z" style="fill: rgb(224, 224, 224); transform-origin: 48.169px 158.372px;" id="elugm4s6z0kn" class="animable"></path><path d="M38.33,226.22a.7.7,0,0,1-.46-.16,33.14,33.14,0,0,1-4.59-4.27.76.76,0,0,1,.07-1.06.75.75,0,0,1,1.06.06,31.93,31.93,0,0,0,4.37,4.09.75.75,0,0,1-.45,1.34ZM30.76,218a.74.74,0,0,1-.63-.34,35.59,35.59,0,0,1-2.92-5.54.73.73,0,0,1,.4-1,.75.75,0,0,1,1,.4,34.82,34.82,0,0,0,2.8,5.31.74.74,0,0,1-.23,1A.65.65,0,0,1,30.76,218Zm-4.53-10.25a.74.74,0,0,1-.72-.56A42.58,42.58,0,0,1,24.32,201a.75.75,0,0,1,.66-.83.74.74,0,0,1,.83.65A41,41,0,0,0,27,206.76a.76.76,0,0,1-.53.92A.69.69,0,0,1,26.23,207.71Zm-1.46-11.88H24a47.47,47.47,0,0,1,.41-6.23.75.75,0,0,1,.85-.64.74.74,0,0,1,.64.84,44.39,44.39,0,0,0-.4,6Zm1.42-10.39a.69.69,0,0,1-.2,0,.73.73,0,0,1-.52-.91,38.63,38.63,0,0,1,2.11-5.89.75.75,0,0,1,1.37.62,37.82,37.82,0,0,0-2,5.66A.75.75,0,0,1,26.19,185.44Zm4.48-10.28a.71.71,0,0,1-.39-.12.74.74,0,0,1-.25-1,43,43,0,0,1,3.68-5,.75.75,0,1,1,1.14,1,41,41,0,0,0-3.54,4.87A.75.75,0,0,1,30.67,175.16Zm7.13-8.67a.75.75,0,0,1-.51-1.3,48.52,48.52,0,0,1,4.81-4,.75.75,0,0,1,.87,1.22,47.76,47.76,0,0,0-4.66,3.84A.73.73,0,0,1,37.8,166.49Z" style="fill: rgb(224, 224, 224); transform-origin: 33.6286px 193.665px;" id="elirj8v894n2c" class="animable"></path><path d="M45.31,230.39a.81.81,0,0,1-.31-.06c-.94-.42-1.86-.89-2.74-1.38a.75.75,0,0,1,.73-1.31c.85.47,1.73.92,2.62,1.32a.75.75,0,0,1,.38,1A.74.74,0,0,1,45.31,230.39Z" style="fill: rgb(224, 224, 224); transform-origin: 43.9738px 228.971px;" id="elyj58vfddd9" class="animable"></path><polygon points="414.4 122.01 449.78 99.36 465.36 104.36 414.4 122.01" style="fill: rgb(176, 190, 197); transform-origin: 439.88px 110.685px;" id="el6qdhyl1xnvf" class="animable"></polygon><polygon points="414.4 122.01 444.98 96.51 438.18 88.67 414.4 122.01" style="fill: rgb(176, 190, 197); transform-origin: 429.69px 105.34px;" id="elmeaj18vq83" class="animable"></polygon><polygon points="444.98 96.51 444.98 102.43 414.4 122.01 444.98 96.51" style="fill: rgb(176, 190, 197); transform-origin: 429.69px 109.26px;" id="el0yh750wy972b" class="animable"></polygon><g id="ellkb5r6ht52n"><polygon points="444.98 96.51 444.98 102.43 414.4 122.01 444.98 96.51" style="opacity: 0.25; transform-origin: 429.69px 109.26px;" class="animable"></polygon></g><path d="M450.07,96a.75.75,0,0,1-.51-1.3,26.77,26.77,0,0,0,2.89-3.15.75.75,0,0,1,1.19.91,27.61,27.61,0,0,1-3.06,3.34A.76.76,0,0,1,450.07,96Zm5.63-7.47a.84.84,0,0,1-.34-.08.75.75,0,0,1-.33-1A24.92,24.92,0,0,0,457,82a.77.77,0,0,1,.91-.56.75.75,0,0,1,.55.91,26.57,26.57,0,0,1-2.1,5.79A.75.75,0,0,1,455.7,88.55ZM458.43,78h0a.75.75,0,0,1-.72-.79c0-.4,0-.8,0-1.21a27.56,27.56,0,0,0-.39-4.6.75.75,0,0,1,.61-.87.76.76,0,0,1,.87.62,29.4,29.4,0,0,1,.41,4.85c0,.43,0,.86,0,1.28A.76.76,0,0,1,458.43,78Zm-1.61-10.82a.75.75,0,0,1-.71-.5,32.16,32.16,0,0,0-2.42-5.33.75.75,0,1,1,1.3-.74,34,34,0,0,1,2.54,5.58.75.75,0,0,1-.47,1A.67.67,0,0,1,456.82,67.16Zm-5.25-9.6a.74.74,0,0,1-.6-.3A39.18,39.18,0,0,0,447,52.9a.75.75,0,0,1,0-1.06.75.75,0,0,1,1.06,0,39.56,39.56,0,0,1,4.1,4.53.75.75,0,0,1-.14,1A.71.71,0,0,1,451.57,57.56Zm-7.84-7.68a.76.76,0,0,1-.45-.15,47.59,47.59,0,0,0-4.92-3.25.76.76,0,0,1-.28-1,.75.75,0,0,1,1-.27,48.36,48.36,0,0,1,5.07,3.35.75.75,0,0,1,.15,1A.74.74,0,0,1,443.73,49.88ZM365.14,47a.75.75,0,0,1-.38-1.4c1.74-1,3.55-1.95,5.37-2.81a.75.75,0,0,1,.64,1.36c-1.79.84-3.56,1.77-5.26,2.75A.71.71,0,0,1,365.14,47Zm69.17-2.74a.71.71,0,0,1-.32-.07c-1.78-.86-3.61-1.66-5.45-2.36a.75.75,0,1,1,.54-1.4c1.87.72,3.75,1.53,5.56,2.4a.75.75,0,0,1-.33,1.43Zm-59.27-2a.74.74,0,0,1-.69-.47.75.75,0,0,1,.42-1c1.87-.73,3.8-1.39,5.73-2a.75.75,0,1,1,.43,1.43c-1.89.57-3.78,1.22-5.61,1.94A.69.69,0,0,1,375,42.22Zm49-2-.22,0c-1.88-.57-3.81-1.08-5.74-1.49a.75.75,0,1,1,.32-1.47c2,.43,3.94.94,5.86,1.53a.75.75,0,0,1-.22,1.46ZM385.54,39a.75.75,0,0,1-.16-1.48c1.95-.45,3.95-.83,5.95-1.12a.75.75,0,1,1,.22,1.48c-2,.29-3.92.66-5.84,1.1A.47.47,0,0,1,385.54,39Zm27.82-1.15h-.11c-1.95-.28-3.93-.49-5.9-.62a.75.75,0,0,1,.09-1.5c2,.14,4,.35,6,.64a.75.75,0,0,1-.11,1.49Zm-17-.53a.75.75,0,0,1-.06-1.5c2-.16,4.05-.25,6.06-.25h0a.75.75,0,0,1,0,1.5c-2,0-4,.08-5.93.25Z" style="fill: rgb(224, 224, 224); transform-origin: 411.797px 65.785px;" id="el5yf7dakwf5r" class="animable"></path></g><g id="freepik--Mail--inject-2" class="animable animator-active" style="transform-origin: 270.507px 382.942px;"><path d="M376,367.21a.49.49,0,0,0,0-.12,0,0,0,0,0,0,0,.5.5,0,0,0,0-.12.55.55,0,0,0,0-.16.65.65,0,0,0-.08-.17,1.73,1.73,0,0,0-.59-.66l0,0-.1-.06-.1-.06,0,0-80.15-46.29-.16-.08a9,9,0,0,0-4.66-1.1H290a8.82,8.82,0,0,0-3.94,1.16h0l-5.82,3.36L179.1,381.21l-12.88,7.43,0,0A3.09,3.09,0,0,0,165,391v7.13a3.13,3.13,0,0,0,1.57,2.74h0l1.27.73L246.4,447a4.9,4.9,0,0,0,2.51.58,5,5,0,0,0,2.31-.57h0l108.1-62.41L375,375.5l.15-.1.1-.06a1.6,1.6,0,0,0,.75-1.2C376,374,376,367.64,376,367.21Z" style="fill: rgb(176, 190, 197); transform-origin: 270.503px 382.984px;" id="elnyy90qiwmz" class="animable"></path><g id="eldjb4ady0j2"><path d="M247.36,447.34l.18.06a5.93,5.93,0,0,0,.63.1h0l.47,0h.19v-6.93a4.93,4.93,0,0,1-2.43-.58l-79.83-46.1A3.09,3.09,0,0,1,165,391v7.1a3.13,3.13,0,0,0,1.57,2.74h0l1.27.73L246.4,447a3.1,3.1,0,0,0,.55.26A2.77,2.77,0,0,0,247.36,447.34Z" style="opacity: 0.25; transform-origin: 206.912px 419.25px;" class="animable"></path></g><g id="elb68oo6dce8q"><path d="M376,374.14a1.6,1.6,0,0,1-.75,1.2l-.1.06-.15.1-15.68,9.05L251.24,447h0a5,5,0,0,1-2.31.57h-.08v-6.93a5.3,5.3,0,0,0,2.39-.57h0l123.93-71.56.1-.06a1.6,1.6,0,0,0,.75-1.2C376,367.64,376,374,376,374.14Z" style="opacity: 0.15; transform-origin: 312.435px 407.41px;" class="animable"></path></g><g id="eliqoabo7b347"><path d="M376,367.21a1.6,1.6,0,0,1-.75,1.2l-.1.06-15.84,9.15-65.47,37.81L251.24,440h0a5.33,5.33,0,0,1-4.82,0l-1.37-.79-61.17-35.32-16-9.25-1.27-.73h0a3.12,3.12,0,0,1-1.57-2.85V391a3.09,3.09,0,0,1,1.2-2.32l0,0,12.88-7.43,101.1-58.37,5.82-3.36h0a8.82,8.82,0,0,1,3.94-1.16h.07a9,9,0,0,1,4.66,1.1l.16.08L375,365.77l0,0,.1.06.1.06,0,0a1.73,1.73,0,0,1,.59.66.65.65,0,0,1,.08.17.55.55,0,0,1,0,.16.3.3,0,0,1,0,.12,0,0,0,0,1,0,0A.49.49,0,0,1,376,367.21Z" style="opacity: 0.4; transform-origin: 270.518px 379.465px;" class="animable"></path></g><path d="M376,367.21a1.6,1.6,0,0,1-.75,1.2l-.1.06-15.84,9.15-65.47,37.81L251.24,440h0a5.33,5.33,0,0,1-4.82,0l-1.37-.79-61.17-35.32-16-9.25-1.27-.73h0a3.12,3.12,0,0,1-1.57-2.85V391a8.29,8.29,0,0,1,1.46-.25l14.35-1.43,74.45-7.41h0l11.62-1.16c2.56-.26,4.85-1.19,5.1-2.07l2.33-7.78h0l14.54-48.68,1.09-3.62v-.05a1.6,1.6,0,0,1,.1-.23,9,9,0,0,1,4.66,1.1l.16.08,3.48,2L375,365.77l0,0,.1.06.1.06,0,0a1.73,1.73,0,0,1,.59.66.65.65,0,0,1,.08.17.55.55,0,0,1,0,.16.3.3,0,0,1,0,.12,0,0,0,0,1,0,0A.49.49,0,0,1,376,367.21Z" style="fill: rgb(176, 190, 197); transform-origin: 270.518px 379.445px;" id="elg8yfzqzqq6r" class="animable"></path><g id="el5unjaju2a74"><path d="M375,368.57l.14-.1.1-.05a1.45,1.45,0,0,0-.21-2.63l-100.75,5.1,85,6.73Z" style="opacity: 0.25; transform-origin: 325.133px 371.705px;" class="animable"></path></g><g id="el6dlhp9bmjzh"><path d="M246.4,440a5,5,0,0,0,2.51.58,4.88,4.88,0,0,0,2.31-.57h0l42.62-24.6L255.25,381.9,245,439.24Z" style="opacity: 0.25; transform-origin: 269.42px 411.241px;" class="animable"></path></g><path d="M376,367.22a1.63,1.63,0,0,1-.75,1.2l-.1.05L251.24,440h0a4.88,4.88,0,0,1-2.31.57l7-64.42c.29-2.67,6.42-4.87,14.38-5.16Z" style="fill: rgb(176, 190, 197); transform-origin: 312.465px 403.895px;" id="elqoo0s1sw62p" class="animable"></path><g id="elz5eg5lgsapq"><path d="M290.05,318.3l-.4,3.85-5.06,48.22v.14l-.13,1.18-1.09,10.48c-.28,2.67-6.41,4.87-14.39,5.16l-7.16.26h0l-7.18.26h-.43l-73.14,2.64-16.06.58V391a3.09,3.09,0,0,1,1.2-2.32l0,0,12.88-7.43,101.12-58.37,5.8-3.36h0a8.82,8.82,0,0,1,3.94-1.16Z" style="opacity: 0.25; transform-origin: 227.53px 354.685px;" class="animable"></path></g><path d="M290,318.31l0,.22v.05l-.6,3.59-7.94,48.37,0,.09-.13.81-1.46,8.9c-.41,2.52-6,4.6-13.44,5l-6.69.37h0l-4.84.27-.3,0L181,390.12l-16,.9v0a3.09,3.09,0,0,1,1.2-2.32l0,0,12.88-7.43,101.12-58.37,5.8-3.36h0A8.82,8.82,0,0,1,290,318.31Z" style="fill: rgb(176, 190, 197); transform-origin: 227.5px 354.665px;" id="eljfn31o5qj0g" class="animable"></path></g><defs>     <filter id="active" height="200%">         <feMorphology in="SourceAlpha" result="DILATED" operator="dilate" radius="2"></feMorphology>                <feFlood flood-color="#32DFEC" flood-opacity="1" result="PINK"></feFlood>        <feComposite in="PINK" in2="DILATED" operator="in" result="OUTLINE"></feComposite>        <feMerge>            <feMergeNode in="OUTLINE"></feMergeNode>            <feMergeNode in="SourceGraphic"></feMergeNode>        </feMerge>    </filter>    <filter id="hover" height="200%">        <feMorphology in="SourceAlpha" result="DILATED" operator="dilate" radius="2"></feMorphology>                <feFlood flood-color="#ff0000" flood-opacity="0.5" result="PINK"></feFlood>        <feComposite in="PINK" in2="DILATED" operator="in" result="OUTLINE"></feComposite>        <feMerge>            <feMergeNode in="OUTLINE"></feMergeNode>            <feMergeNode in="SourceGraphic"></feMergeNode>        </feMerge>            <feColorMatrix type="matrix" values="0   0   0   0   0                0   1   0   0   0                0   0   0   0   0                0   0   0   1   0 "></feColorMatrix>    </filter></defs></svg>